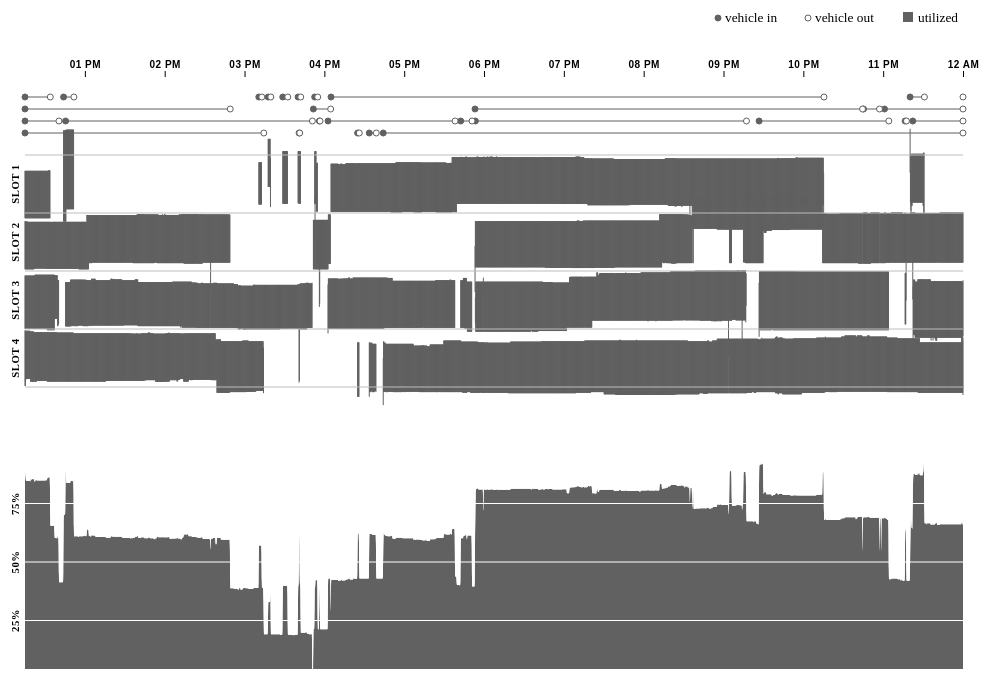
D3 v5 page, settled after 480 driven frames (8 s of simulated time); the page loaded 14 data file(s).


// ── script.js

let obj = {};
obj.loc = 'muse';
obj.day = 'day-10';
obj.missing = [];

d3.select('#btn-14').classed('hidden',true);

const boundaries = [
    {
        key: 'muse',
        values: [500, 745, 980, 1180, 1340]
    },
    {
        key: 'idc',
        values: [185, 530, 930, 1255, 1575]
    },
    {
        key: 'fac',
        values: [240, 620, 980, 1310, 1570]
    }
];

const msInt = 15000;
const sExpired = 7200;
const scaleTime = d3.scaleTime();
const scaleSpace = {};
scaleSpace.slot0 = d3.scaleLinear();
scaleSpace.slot1 = d3.scaleLinear();
scaleSpace.slot2 = d3.scaleLinear();
scaleSpace.slot3 = d3.scaleLinear();
const scaleDur = d3.scaleSequential(d3.interpolateGreys);
// const scaleVac = d3.scaleSequential(d3.interpolateRdPu);
const hotMax = 30 * 60;
const coolMax = '#1565C0';
const scaleVac = d3.scaleLinear().domain([0,hotMax]).range(['#F44336',coolMax]).interpolate(d3.interpolateHcl);
const scaleTimeSupp = d3.scaleTime();
const scaleUtil = d3.scaleLinear().range(0,1);

const data = [];

resize();

Promise.all([
    d3.csv('./data/mus_100717.csv',parse),
    d3.csv('./data/mus_110717.csv',parse),
    d3.csv('./data/mus_120717.csv',parse),
    d3.csv('./data/mus_130717.csv',parse),
    d3.csv('./data/idc_100717.csv',parse),
    d3.csv('./data/idc_110717.csv',parse),
    d3.csv('./data/idc_120717.csv',parse),
    d3.csv('./data/idc_130717.csv',parse),
    d3.csv('./data/idc_140717.csv',parse),
    d3.csv('./data/fac_100717.csv',parse),
    d3.csv('./data/fac_110717.csv',parse),
    d3.csv('./data/fac_120717.csv',parse),
    d3.csv('./data/fac_130717.csv',parse),
    d3.csv('./data/fac_140717.csv',parse)
]).then(([muse10,muse11,muse12,muse13,idc10,idc11,idc12,idc13,idc14,fac10,fac11,fac12,fac13,fac14]) => {

    data.push({
        key: 'muse',
        values: [
            {
                key: 'day-10',
                vacancyDur: [],
                values: muse10
            },
            {
                key: 'day-11',
                vacancyDur: [],
                values: muse11
            },
            {
                key: 'day-12',
                vacancyDur: [],
                values: muse12
            },
            {
                key: 'day-13',
                vacancyDur: [],
                values: muse13
            }
        ]
    });

    data.push({
        key: 'idc',
        values: [
            {
                key: 'day-10',
                vacancyDur: [],
                values: idc10
            },
            {
                key: 'day-11',
                vacancyDur: [],
                values: idc11
            },
            {
                key: 'day-12',
                vacancyDur: [],
                values: idc12
            },
            {
                key: 'day-13',
                vacancyDur: [],
                values: idc13
            },
            {
                key: 'day-14',
                vacancyDur: [],
                values: idc14
            }
        ]
    });

    data.push({
        key: 'fac',
        vacancyDur: [],
        values: [
            {
                key: 'day-10',
                vacancyDur: [],
                values: fac10
            },
            {
                key: 'day-11',
                vacancyDur: [],
                values: fac11
            },
            {
                key: 'day-12',
                vacancyDur: [],
                values: fac12
            },
            {
                key: 'day-13',
                vacancyDur: [],
                values: fac13
            },
            {
                key: 'day-14',
                vacancyDur: [],
                values: fac14
            }
        ]
    }); 
    
    // in data, "vacant" and "unused" are the same, eliminate variable or recalculate one
    data.forEach(function(l){
        const slotCoord = boundaries.find(d => d.key == l.key).values;
        const coordDist = slotCoord[4]-slotCoord[0];
        l.values.forEach(function(d){
            d.values.forEach(function(t,n){
                // for each slot...

                // identify missing timeframes
                if(n != 0){
                    const secPrev = d.values[n-1].frametime.getSeconds();
                    const minPrev = d.values[n-1].frametime.getMinutes();
                    const sec = t.frametime.getSeconds();
                    const min = t.frametime.getMinutes();
                    const msDiff = t.frametime - d.values[n-1].frametime;
                    if(msDiff > msInt){
                        const missing = (msDiff-msInt)/msInt;
                        obj.missing.push({
                            loc: l.key,
                            day: d.key,
                            num: missing,
                            prev: d.values[n-1],
                            next: t
                        })
                    }
                }


                let violDistTotal = 0;
                let i=0;
                while(i < 4){
                    // violated space (as part of util)
                    if(i != 0 && t[`util_s${i}`] > 0 && t[`coord_start_s${i}`] < slotCoord[i]){
                        // violated space before
                        const violDist = slotCoord[i] - t[`coord_start_s${i}`];
                        violDistTotal += violDist;
                    }
                    if(i != 3 && t[`util_s${i}`] > 0 && t[`coord_end_s${i}`] > slotCoord[i+1]){
                        // violated space after
                        const violDist = t[`coord_end_s${i}`] - slotCoord[i+1];
                        violDistTotal += violDist;
                    }

                    // vacancy / unused time
                    if(t[`dur_s${i}`] > 0 || t[`in_s${i}`] == 1 || t[`out_s${i}`] == 1){
                        t[`dur_unused_s${i}`] = 0;
                        t[`dur_vacant_s${i}`] = 0;
                        if(n == 0){
                            t[`dur_vacant_final_s${i}`] = 0;
                        }else{
                            const finalVacSec = d.values[n-1][`dur_vacant_s${i}`];
                            t[`dur_vacant_final_s${i}`] = finalVacSec;
                            if(finalVacSec != 0){
                                d.vacancyDur.push(finalVacSec);

                                // attribute final vacancy to previous time periods NEEDS TO BE RESOLVED
                                let m = n-1;
                                while(m >= 0 || (d.values[m][`dur_s${i}`] > 0 || d.values[m][`in_s${i}`] == 1 || d.values[m][`out_s${i}`] == 1) == false){
                                    d.values[m][`dur_vacant_final_s${i}`] = finalVacSec;
                                    m--;
                                    if(m == -1){
                                        break;
                                    }
                                }

                            }
                        }
                    }else{
                        if(n == 0){
                            t[`dur_unused_s${i}`] = 0;
                            t[`dur_vacant_s${i}`] = 0;
                        }else{
                            t[`dur_unused_s${i}`] = d.values[n-1][`dur_unused_s${i}`] + 15;
                            t[`dur_vacant_s${i}`] = (t[`util_s${i}`] > 0) ? 0 : d.values[n-1][`dur_vacant_s${i}`] + 15;
                        }
                    }
                    i++;
                }
                const violPerc = violDistTotal/coordDist;
                t.util_minus_viol = t.util_total - violPerc;
                t.util_viol = violPerc;

                // if(l.key == 'muse' && d.key == 'day-10' && (t.frame < 50 || (t.frame > 1420 && t.frame <1500))){
                //     console.log(t.frame, t.util_total,t.util_viol);
                // }
            })
        })
    })

    console.log(data[0].values[0]);
    console.log(obj.missing);

    obj.data = data;

    enterExitUpdate(data[0].values[0]);
    generateStackedArea(data[0].values[0],'wp');
    generateStackedArea(data[0].values[0],'as-exp');
    generateStackedArea(data[0].values[0],'as-viol');
    generateStackedArea(data[0].values[0],'ws');


    // btn functionality
    d3.selectAll('.btn-loc')
        .on('click',function(){
            const thisId = d3.select(this).attr('id');
            if(d3.select(this).classed('btn-active') == false){
                d3.selectAll('.btn-loc').classed('btn-active',false);
                d3.select(this).classed('btn-active',true);
                obj.loc = thisId.substr(4, thisId.length-1);
                const index = data.map(d => d.key).indexOf(obj.loc);
                const day = data[index].values.map(d => d.key).indexOf(obj.day);
                enterExitUpdate(data[index].values[day]);
                generateStackedArea(data[index].values[day],'wp');
                generateStackedArea(data[index].values[day],'as-exp');
                generateStackedArea(data[index].values[day],'as-viol');
                generateStackedArea(data[index].values[day],'ws');

                d3.select('#btn-14').classed('hidden',(obj.loc == 'muse') ? true : false);
            }
        });

    d3.selectAll('.btn-day')
        .on('click',function(){
            const thisId = d3.select(this).attr('id');
            if(d3.select(this).classed('btn-active') == false){
                d3.selectAll('.btn-day').classed('btn-active',false);
                d3.select(this).classed('btn-active',true);
                obj.day = `day-${thisId.substr(thisId.length-2,thisId.length)}`;
                const index = data.map(d => d.key).indexOf(obj.loc);
                const day = data[index].values.map(d => d.key).indexOf(obj.day);
                enterExitUpdate(data[index].values[day]);
                generateStackedArea(data[index].values[day],'wp');
                generateStackedArea(data[index].values[day],'as-exp');
                generateStackedArea(data[index].values[day],'as-viol');
                generateStackedArea(data[index].values[day],'ws');
            }
        })

    d3.select('#btn-main')
        .on('click',mainView);
    d3.select('#btn-ws')
        .on('click',wastedSpace);
    d3.select('#btn-as')
        .on('click',abusedSystem);
    d3.select('#btn-hot')
        .on('click',spotHotness);

    d3.selectAll('.btn-abuse')
        .on('click',function(){
            if(d3.select(this).classed('btn-abuse-active') == false){
                d3.selectAll('.btn-abuse').classed('btn-abuse-active',false);
                d3.select(this).classed('btn-abuse-active',true);

                changeAbuse(d3.select(this).attr('id'));
                updateLegend('as');
            }
        })
        
    
})

function parse(row){
    const date = `20${row.frametime_original.substr(5,2)}-0${row.frametime_original.substr(0,1)}-${row.frametime_original.substr(2,2)}`;
    const hr = (row.frametime.charAt(1) == ':') ? row.frametime.substr(0,1) : row.frametime.substr(0,2);
    const min = (row.frametime.charAt(1) == ':') ? row.frametime.substr(2,2) : row.frametime.substr(3,2);
    const sec = (row.frametime.charAt(1) == ':') ? row.frametime.substr(5,2) : row.frametime.substr(6,2);
    const time = `T${hr}:${min}:${sec}Z`;
    const timeBusiness = (+hr > 7 && +hr < 18) ? 1 : 0;

    const utilS0 = +(row.measured_utilization_lot_0.substr(0,row.measured_utilization_lot_0.indexOf('%'))) * 0.01;
    const utilS1 = +(row.measured_utilization_lot_1.substr(0,row.measured_utilization_lot_1.indexOf('%'))) * 0.01;
    const utilS2 = +(row.measured_utilization_lot_2.substr(0,row.measured_utilization_lot_2.indexOf('%'))) * 0.01;
    const utilS3 = +(row.measured_utilization_lot_3.substr(0,row.measured_utilization_lot_3.indexOf('%'))) * 0.01;
    const utilTotal = +(row.avg_measured_utilization_of_total.substr(0,row.avg_measured_utilization_of_total.length-1)) * 0.01;
    const unusedTotal = +(row.avg_measured_unused_of_total.substr(0,row.avg_measured_unused_of_total.length-1)) * 0.01;

    const durS0 = +row.accum_time_used_slot_0_per_vehicle;
    const durS1 = +row.accum_time_used_slot_1_per_vehicle;
    const durS2 = +row.accum_time_used_slot_2_per_vehicle;
    const durS3 = +row.accum_time_used_slot_3_per_vehicle;

    const expiredS0 = (durS0 >= sExpired) ? 1 : 0;
    const expiredS1 = (durS1 >= sExpired) ? 1 : 0;
    const expiredS2 = (durS2 >= sExpired) ? 1 : 0;
    const expiredS3 = (durS3 >= sExpired) ? 1 : 0;

    let metered_total = 0;
    let expired_total = 0;
    let expired_nb_total = 0;
    let unmetered_total = 0;
    let unused_inspot_total = 0;
    let vacancy_total = 0;

    if(timeBusiness == 1){
        if(expiredS0 == 1){ expired_total += utilS0; }else{ metered_total += utilS0; }
        if(expiredS1 == 1){ expired_total += utilS1; }else{ metered_total += utilS1; }
        if(expiredS2 == 1){ expired_total += utilS2; }else{ metered_total += utilS2; }
        if(expiredS3 == 1){ expired_total += utilS3; }else{ metered_total += utilS3; }
    }else if(timeBusiness == 0){
        if(expiredS0 == 1){ expired_nb_total += utilS0; }else{ unmetered_total += utilS0; }
        if(expiredS1 == 1){ expired_nb_total += utilS1; }else{ unmetered_total += utilS1; }
        if(expiredS2 == 1){ expired_nb_total += utilS2; }else{ unmetered_total += utilS2; }
        if(expiredS3 == 1){ expired_nb_total += utilS3; }else{ unmetered_total += utilS3; }
        // unmetered_total = (utilS0 + utilS1 + utilS2 + utilS3);
    }

    if(utilS0 > 0){ unused_inspot_total += (1-utilS0); }else{ vacancy_total += (1-utilS0); }
    if(utilS1 > 0){ unused_inspot_total += (1-utilS1); }else{ vacancy_total += (1-utilS1); }
    if(utilS2 > 0){ unused_inspot_total += (1-utilS2); }else{ vacancy_total += (1-utilS2); }
    if(utilS3 > 0){ unused_inspot_total += (1-utilS3); }else{ vacancy_total += (1-utilS3); }

    metered_total = metered_total/4;
    expired_total = expired_total/4;
    expired_nb_total = expired_nb_total/4;
    unmetered_total = unmetered_total/4;
    unused_inspot_total = unused_inspot_total/4;
    vacancy_total = vacancy_total/4;

    return {
        frame: row.frame_no,
        frametime: new Date('2017', '06', row.frametime_original.substr(2,2), hr, min, sec),
        frametime_strd: (hr != '0') ? new Date('2017', '06', '10', hr, min, sec) : new Date('2017', '06', '11', hr, min, sec),
        business_hrs: timeBusiness,
        in_s0: +row.in_slot_0,
        in_s1: +row.in_slot_1,
        in_s2: +row.in_slot_2,
        in_s3: +row.in_slot_3,
        out_s0: +row.out_slot_0,
        out_s1: +row.out_slot_1,
        out_s2: +row.out_slot_2,
        out_s3: +row.out_slot_3,
        util_s0: utilS0,
        util_s1: utilS1,
        util_s2: utilS2,
        util_s3: utilS3,
        util_total: utilTotal,
        unused_total: unusedTotal,
        metered_total: metered_total,
        expired_total: expired_total,
        expired_nb_total: expired_nb_total,
        unmetered_total: unmetered_total,
        unused_inspot_total: unused_inspot_total,
        vacancy_total: vacancy_total,
        spot_util: +row.agg_net_space_util,
        spot_unused: +row.agg_unused_space,
        coord_start_s0: +row.coordinate_start_slot_0,
        coord_end_s0: +row.coordinate_end_slot_0,
        coord_start_s1: +row.coordinate_start_slot_1,
        coord_end_s1: +row.coordinate_end_slot_1,
        coord_start_s2: +row.coordinate_start_slot_2,
        coord_end_s2: +row.coordinate_end_slot_2,
        coord_start_s3: +row.coordinate_start_slot_3,
        coord_end_s3: +row.coordinate_end_slot_3,
        dur_s0: durS0,
        dur_s1: durS1,
        dur_s2: durS2,
        dur_s3: durS3,
        dur_final_s0: +row.final_time_used_slot_0_per_vehicle,
        dur_final_s1: +row.final_time_used_slot_1_per_vehicle,
        dur_final_s2: +row.final_time_used_slot_2_per_vehicle,
        dur_final_s3: +row.final_time_used_slot_3_per_vehicle,
        expired_s0: expiredS0,
        expired_s1: expiredS1,
        expired_s2: expiredS2,
        expired_s3: expiredS3
    }
}

function resize(){
    const w = d3.select('#parking-col').node().clientWidth;
    obj.h = Math.floor((2*w)/3);

    d3.select('#parking')
        .attr('width',w-30)
        .attr('height',obj.h);

    scaleTime.range([20,w-20-30]);

    d3.select('#legend')
        .attr('transform',`translate(${w-30},5)`);

}

function enterExitUpdate(data){
    const slotCoord = boundaries.find(d => d.key == obj.loc).values;
    const axisSpace = 60;
    const paddingBottom = 30;
    const slotDot = 12;
    const slotH = Math.floor((obj.h-axisSpace-paddingBottom)/(slotCoord.length*2));
    scaleSpace.slot0.domain([slotCoord[0],slotCoord[1]]).range([axisSpace+slotH,axisSpace+(slotH*2)]);
    scaleSpace.slot1.domain([slotCoord[1],slotCoord[2]]).range([axisSpace+(slotH*2),axisSpace+(slotH*3)]);
    scaleSpace.slot2.domain([slotCoord[2],slotCoord[3]]).range([axisSpace+(slotH*3),axisSpace+(slotH*4)]);
    scaleSpace.slot3.domain([slotCoord[3],slotCoord[4]]).range([axisSpace+(slotH*4),axisSpace+(slotH*5)]);
    scaleUtil.range([obj.h-paddingBottom,axisSpace+(slotH*6)]);

    const durMax = Math.max(d3.max(data.values, d => d.dur_s0),d3.max(data.values, d => +d.dur_s1),d3.max(data.values, d => +d.dur_s2),d3.max(data.values, d => +d.dur_s3));
    const vacMax = Math.max(d3.max(data.values, d => d.dur_vacant_s0),d3.max(data.values, d => +d.dur_vacant_s1),d3.max(data.values, d => +d.dur_vacant_s2),d3.max(data.values, d => +d.dur_vacant_s3));
    const timeMin = d3.min(data.values, d => d.frametime_strd.getTime());
    const timeMax = d3.max(data.values, d => d.frametime_strd.getTime());

    scaleDur.domain([0,durMax*2]);
    // scaleVac.domain([7200,-3600]);
    // scaleVac.domain([0,d3.max(data.vacancyDur)])
    obj.timeMin = new Date(timeMin);
    obj.timeMax = new Date(timeMax);
    scaleTime.domain([obj.timeMin,obj.timeMax]);

    const axisTime = d3.axisTop()
        .scale(scaleTime)
        .tickFormat(d3.timeFormat('%I %p'));

    // join data
    // originally written for multiple days, but currently runs for one day
    const days = d3.select('#parking').selectAll('.g-day')
        .data([data]);

    // update existing g-elements
    days.each(function(e,index){
        const day = d3.select(this);

        day.selectAll('.line-boundary')
            .data(slotCoord)
            .attr('x1', scaleTime(timeMin))
            .attr('x2', scaleTime(timeMax))
            .attr('y1', (d,i) => {
                const scaleY = (i == 0) ? scaleSpace.slot0 : (i == 1) ? scaleSpace.slot1 : (i == 2) ? scaleSpace.slot2 : scaleSpace.slot3;
                return scaleY(d);
            })
            .attr('y2', (d,i) => {
                const scaleY = (i == 0) ? scaleSpace.slot0 : (i == 1) ? scaleSpace.slot1 : (i == 2) ? scaleSpace.slot2 : scaleSpace.slot3;
                return scaleY(d);
            });

        day.select('.g-axis')
            .call(axisTime);

        let i = 0;
        while(i < 4){
            // join data
            const dotsIn = d3.select(`.g-dots-in-s${i}`).selectAll('circle')
                .data(e.values.filter(d => d[`in_s${i}`] == 1));

            const dotsOut = d3.select(`.g-dots-out-s${i}`).selectAll('circle')
                .data(e.values.filter(d => d[`out_s${i}`] == 1));

            const dotsLink = d3.select(`.g-dots-link-s${i}`).selectAll('line')
                .data(e.values.filter(d => d[`in_s${i}`] == 1));

            // add new dots, update, and remove
            dotsIn.enter()
                .append('circle')
                .attr('class',`dot-in dot-in-s${i}`)
                .merge(dotsIn)
                .attr('cx', d => scaleTime(d.frametime_strd))
                .attr('cy', (i*slotDot))
                .attr('r', 3);

            dotsOut.enter()
                .append('circle')
                .attr('class',`dot-out dot-out-s${i}`)
                .merge(dotsOut)
                .attr('cx', d => scaleTime(d.frametime_strd))
                .attr('cy', (i*slotDot))
                .attr('r', 3);

            const out = e.values.filter(d => d[`out_s${i}`] == 1);
            dotsLink.enter()
                .append('line')
                .attr('class',`dot-link dot-link-${i}`)
                .merge(dotsLink)
                .attr('x1', (d,ii) => (d.frametime_strd - out[ii].frametime_strd < 0) ? Math.min(scaleTime(d.frametime_strd)+3,scaleTime(out[ii].frametime_strd)-3) : Math.min(scaleTime(d.frametime_strd)+3,scaleTime(out[ii+1].frametime_strd)-3))
                .attr('x2', function(d,ii){
                    return (d.frametime_strd - out[ii].frametime_strd < 0) ? scaleTime(out[ii].frametime_strd)-3 : scaleTime(out[ii+1].frametime_strd)-3;
                })
                .attr('y1', i*slotDot)
                .attr('y2', i*slotDot);

                // remove old elements
                dotsIn.exit().remove();
                dotsOut.exit().remove();
                dotsLink.exit().remove();

            i++;
        }

        i = 0;
        while(i < 4){
            const slot = day.select(`#g-slot${i}-unused`);
            const scaleY = (i == 0) ? scaleSpace.slot0 : (i == 1) ? scaleSpace.slot1 : (i == 2) ? scaleSpace.slot2 : scaleSpace.slot3;

            // join data
            const lineUnused = slot.select('.g-unused').selectAll('line')
                .data(e.values.filter(d => d[`util_s${i}`] > 0));

            const lineVacant = slot.select('.g-vacant').selectAll('line')
                .data(e.values.filter(d => d[`dur_vacant_s${i}`] > 0));

            // add new lines and update
            lineUnused.enter()
                .append('line')
                .attr('class','line-unused hidden')
                .merge(lineUnused)
                .attr('x1', d => scaleTime(d.frametime_strd))
                .attr('x2', d => scaleTime(d.frametime_strd))
                .attr('y1',scaleY(slotCoord[i]))
                .attr('y2',scaleY(slotCoord[i+1]));

            lineVacant.enter()
                .append('line')
                .attr('class','line-vacant hidden')
                .merge(lineVacant)
                .attr('x1', d => scaleTime(d.frametime_strd))
                .attr('x2', d => scaleTime(d.frametime_strd))
                .attr('y1',scaleY(slotCoord[i]))
                .attr('y2',scaleY(slotCoord[i+1]));

            // remove old lines
            lineUnused.exit().remove();
            lineVacant.exit().remove();

            i++;
        }

        i = 0;
        while(i < 4){
            const slot = day.select(`#g-slot${i}-viol`);
            const scaleY = (i == 0) ? scaleSpace.slot0 : (i == 1) ? scaleSpace.slot1 : (i == 2) ? scaleSpace.slot2 : scaleSpace.slot3;

            const lineBefore = slot.select('.g-violated-before').selectAll('line')
                .data(e.values.filter(d => d[`util_s${i}`] > 0 && d[`coord_start_s${i}`] < slotCoord[i]));

            lineBefore.enter()
                .append('line')
                .attr('class',`line-violated hidden`)
                .classed('violated-outside',(i == 0) ? true : false)
                .merge(lineBefore)
                .attr('x1', d => scaleTime(d.frametime_strd))
                .attr('x2', d => scaleTime(d.frametime_strd))
                .attr('y1', d => scaleY(d[`coord_start_s${i}`]))
                .attr('y2', scaleY(slotCoord[i]));

            const lineAfter = slot.select('.g-violated-after').selectAll('line')
                .data(e.values.filter(d => d[`util_s${i}`] > 0 && d[`coord_end_s${i}`] > slotCoord[i+1]));

            lineAfter.enter()
                .append('line')
                .attr('class',`line-violated hidden`)
                .classed('violated-outside',(i+1 == 4) ? true : false)
                .merge(lineAfter)
                .attr('x1', d => scaleTime(d.frametime_strd))
                .attr('x2', d => scaleTime(d.frametime_strd))
                .attr('y1', scaleY(slotCoord[i+1]))
                .attr('y2', d => scaleY(d[`coord_end_s${i}`]));

            lineBefore.exit().remove();
            lineAfter.exit().remove();

            i++;
        }

        i = 0;
        while(i < 4){
            const slot = day.select(`#g-slot${i}-util`);
            const scaleY = (i == 0) ? scaleSpace.slot0 : (i == 1) ? scaleSpace.slot1 : (i == 2) ? scaleSpace.slot2 : scaleSpace.slot3;

            const lineUtil = slot.select('.g-util').selectAll('line')
                .data(e.values.filter(d => d[`util_s${i}`] > 0));

            lineUtil.enter()
                .append('line')
                .attr('id',d => `line-s${i}-f${d.frame}`)
                .merge(lineUtil)
                .attr('class',`line-util line-slot${i}`)
                .attr('id',d => `line-s${i}-f${d.frame}`)
                .attr('class',`line-util line-slot${i}`)
                .attr('x1', d => scaleTime(d.frametime_strd))
                .attr('x2', d => scaleTime(d.frametime_strd))
                .attr('y1', d => scaleY(d[`coord_start_s${i}`]))
                .attr('y2', d => scaleY(d[`coord_end_s${i}`]));

            lineUtil.exit().remove();

            i++;
        }

        // day.selectAll('.line-business')
        //     .attr('x1',d => scaleTime(d))
        //     .attr('y1',scaleSpace.slot0(slotCoord[0]))
        //     .attr('x2',d => scaleTime(d))
        //     .attr('y2',scaleSpace.slot3(slotCoord[4]));
    })

    // append new g-elements
    days.enter().append('g')
        .attr('class','g-day')
        .attr('id',(d,i) => `g-day-${i}`)
        .attr('transform',(d,i) => `translate(0,40)`)
        .each(function(e,index){
            const day = d3.select(this);

            day.append('g')
                .attr('class','g-axis')
                .call(axisTime)
                .attr('transform',`translate(0,${40})`);

            const dots = day.append('g')
                .attr('class','g-dots')
                .attr('transform',`translate(0,${60})`);

            const dotsIn = dots.append('g')
                .attr('class','g-dots-in');

            const dotsOut = dots.append('g')
                .attr('class','g-dots-out');

            const dotsLink = dots.append('g')
                .attr('class','g-dots-link')

            let i = 0;
            while(i < 4){
                dotsIn.append('g').attr('class',`g-dots-in-s${i}`).selectAll(`.dot-in-s${i}`)
                    .data(e.values.filter(d => d[`in_s${i}`] == 1))
                    .enter()
                    .append('circle')
                    .attr('class',`dot-in dot-in-s${i}`)
                    .attr('cx', d => scaleTime(d.frametime_strd))
                    .attr('cy', i*slotDot)
                    .attr('r', 3);

                dotsOut.append('g').attr('class',`g-dots-out-s${i}`).selectAll(`.dot-out-s${i}`)
                    .data(e.values.filter(d => d[`out_s${i}`] == 1))
                    .enter()
                    .append('circle')
                    .attr('class',`dot-out dot-out-s${i}`)
                    .attr('cx', d => scaleTime(d.frametime_strd))
                    .attr('cy', i*slotDot)
                    .attr('r', 3);

                dotsLink.append('g').attr('class',`g-dots-link-s${i}`).selectAll(`.dot-link-s${i}`)
                    .data(e.values.filter(d => d[`in_s${i}`] == 1))
                    .enter()
                    .append('line')
                    .attr('class',`dot-link dot-link-${i}`)
                    .attr('x1', function(d,ii){
                        const out = dotsOut.selectAll(`.dot-out-s${i}`).filter((e,iii) => ii == iii).data();
                        return Math.min(scaleTime(d.frametime_strd)+3,scaleTime(out[0].frametime_strd)-3);
                    })
                    .attr('x2', function(d,ii){
                        const out = dotsOut.selectAll(`.dot-out-s${i}`).filter((e,iii) => ii == iii).data();
                        return scaleTime(out[0].frametime_strd)-3;
                    })
                    .attr('y1', i*slotDot)
                    .attr('y2', i*slotDot);

                    i++;
            }

            i = 0;
            while(i < 4){
                const slot = day.append('g')
                    .attr('class','g-slot')
                    .attr('id',`g-slot${i}-unused`);
        
                const scaleY = (i == 0) ? scaleSpace.slot0 : (i == 1) ? scaleSpace.slot1 : (i == 2) ? scaleSpace.slot2 : scaleSpace.slot3;
        
                slot.append('g')
                    .attr('class','g-unused')
                    .selectAll('line')
                    .data(e.values.filter(d => d[`util_s${i}`] > 0))
                    .enter()
                    .append('line')
                    .attr('class','line-unused hidden')
                    .attr('x1', d => scaleTime(d.frametime_strd))
                    .attr('x2', d => scaleTime(d.frametime_strd))
                    .attr('y1',scaleY(slotCoord[i]))
                    .attr('y2',scaleY(slotCoord[i+1]));

                slot.append('g')
                    .attr('class','g-vacant')
                    .selectAll('line')
                    .data(e.values.filter(d => d[`dur_vacant_s${i}`] > 0))
                    .enter()
                    .append('line')
                    .attr('class','line-vacant hidden')
                    .attr('x1', d => scaleTime(d.frametime_strd))
                    .attr('x2', d => scaleTime(d.frametime_strd))
                    .attr('y1',scaleY(slotCoord[i]))
                    .attr('y2',scaleY(slotCoord[i+1]));
        
                i++;
            }

            i = 0;
            while(i < 4){
                const slot = day.append('g')
                    .attr('class','g-slot')
                    .attr('id',`g-slot${i}-util`);
    
                const scaleY = (i == 0) ? scaleSpace.slot0 : (i == 1) ? scaleSpace.slot1 : (i == 2) ? scaleSpace.slot2 : scaleSpace.slot3;

                slot.append('g')
                    .attr('class','g-util')
                    .selectAll('line')
                    .data(e.values.filter(d => d[`util_s${i}`] > 0))
                    .enter()
                    .append('line')
                    .attr('id',d => `line-s${i}-f${d.frame}`)
                    .attr('class',`line-util line-slot${i}`)
                    .attr('x1', d => scaleTime(d.frametime_strd))
                    .attr('x2', d => scaleTime(d.frametime_strd))
                    .attr('y1', d => scaleY(d[`coord_start_s${i}`]))
                    .attr('y2', d => scaleY(d[`coord_end_s${i}`]));

                i++;
            }

            i = 0;
            while(i < 4){
                const slot = day.append('g')
                    .attr('class','g-violated')
                    .attr('id',`g-slot${i}-viol`);
        
                const scaleY = (i == 0) ? scaleSpace.slot0 : (i == 1) ? scaleSpace.slot1 : (i == 2) ? scaleSpace.slot2 : scaleSpace.slot3;
        
                slot.append('g')
                    .attr('class','g-violated-before')
                    .selectAll('line')
                    .data(e.values.filter(d => d[`util_s${i}`] > 0 && d[`coord_start_s${i}`] < slotCoord[i]))
                    .enter()
                    .append('line')
                    .attr('class',`line-violated hidden`)
                    .classed('violated-outside',(i == 0) ? true : false)
                    .attr('x1', d => scaleTime(d.frametime_strd))
                    .attr('x2', d => scaleTime(d.frametime_strd))
                    .attr('y1', d => scaleY(d[`coord_start_s${i}`]))
                    .attr('y2', scaleY(slotCoord[i]));
        
                slot.append('g')
                    .attr('class','g-violated-after')
                    .selectAll('line')
                    .data(e.values.filter(d => d[`util_s${i}`] > 0 && d[`coord_end_s${i}`] > slotCoord[i+1]))
                    .enter()
                    .append('line')
                    .attr('class',`line-violated hidden`)
                    .classed('violated-outside',(i+1 == 4) ? true : false)
                    .attr('x1', d => scaleTime(d.frametime_strd))
                    .attr('x2', d => scaleTime(d.frametime_strd))
                    .attr('y1', scaleY(slotCoord[i+1]))
                    .attr('y2', d => scaleY(d[`coord_end_s${i}`]));

                i++;
            }

            // const busDayStart = new Date(2017,6,e.values[0].frametime_strd.getDate(),8);
            // const busDayEnd = new Date(2017,6,e.values[0].frametime_strd.getDate(),18);

            // day.append('g')
            //     .attr('class','g-business hidden')
            //     .selectAll('.line-business')
            //     .data([busDayStart,busDayEnd])
            //     .enter()
            //     .append('line')
            //     .attr('class','line-business')
            //     .attr('x1',d => scaleTime(d))
            //     .attr('y1',scaleSpace.slot0(slotCoord[0]))
            //     .attr('x2',d => scaleTime(d))
            //     .attr('y2',scaleSpace.slot3(slotCoord[4]));

            day.append('g')
                .attr('id','g-slot-boundaries')
                .selectAll('line')
                .data(slotCoord)
                .enter()
                .append('line')
                .attr('class','line-boundary')
                .attr('x1', scaleTime(timeMin))
                .attr('x2', scaleTime(timeMax))
                .attr('y1', (d,i) => {
                    const scaleY = (i == 0) ? scaleSpace.slot0 : (i == 1) ? scaleSpace.slot1 : (i == 2) ? scaleSpace.slot2 : scaleSpace.slot3;
                    return scaleY(d);
                })
                .attr('y2', (d,i) => {
                    const scaleY = (i == 0) ? scaleSpace.slot0 : (i == 1) ? scaleSpace.slot1 : (i == 2) ? scaleSpace.slot2 : scaleSpace.slot3;
                    return scaleY(d);
                });

            day.select('#g-slot-boundaries')
                .selectAll('.slot-label')
                .data([1,2,3,4])
                .enter()
                .append('text')
                .attr('class','slot-label')
                .attr('dy','0.35em')
                .attr('transform',(d,i) => {
                    const scaleY = (i == 0) ? scaleSpace.slot0 : (i == 1) ? scaleSpace.slot1 : (i == 2) ? scaleSpace.slot2 : scaleSpace.slot3;
                    const y = scaleY(slotCoord[d-1]+((slotCoord[d]-slotCoord[d-1])/2));
                    return `translate(10,${y}) rotate(-90)`;
                })
                .text(d => `slot ${d}`);

        })

    // remove old g-elements
    days.exit().remove();

    mainView();
}

function generateStackedArea(data,story){
    const keys = (story == 'wp') ? ['util_total','unused_total'] : (story == 'as-exp') ? ['metered_total','expired_total','unmetered_total','expired_nb_total'] : (story == 'as-viol') ? ['util_minus_viol','util_viol'] : ['util_total','unused_total'];
    const stack = d3.stack()
        .keys(keys);

    const area = d3.area()
        // .curve(d3.curveCatmullRom)
        .curve(d3.curveBasis)
        .x(d => scaleTime(d.data.frametime_strd))
        .y0(d => scaleUtil(d[0]))
        .y1(d => scaleUtil(d[1]));
    
    if(story == 'wp'){
        const colorArea = d3.scaleOrdinal()
            .domain(keys)
            .range(['#616161',/*'#FAFAFA'*/'white']);

        const util = d3.selectAll('.g-day').selectAll('.g-wp')
            .data([data]);

        util.enter().append('g')
            .attr('class','g-wp')
            .merge(util)
            .each(function(d){
                const stacks = d3.select(this).selectAll('.area')
                    .data(stack(d.values));

                stacks.enter()
                    .append('path')
                    .attr('class','area')
                    .merge(stacks)
                    .attr('d',area)
                    .style('fill', e => colorArea(e.key));

                stacks.exit().remove();

                const lines = d3.select(this).selectAll('.quarter-line');
                if(lines.size() == 0){
                    lines.data([0.25,0.5,0.75])
                        .enter()
                        .append('line')
                        .attr('class','quarter-line')
                        .attr('x1',scaleTime(obj.timeMin))
                        .attr('x2',scaleTime(obj.timeMax))
                        .attr('y1',e => scaleUtil(e))
                        .attr('y2',e => scaleUtil(e));

                    d3.select(this).selectAll('.quarter-label')
                        .data([0.25,0.5,0.75])
                        .enter()
                        .append('text')
                        .attr('class','quarter-label')
                        .attr('dy','0.35em')
                        .attr('transform',e => `translate(10,${scaleUtil(e)}) rotate(-90)`)
                        .text(e => `${e*100}%`);
                        
                }

                util.exit().remove();

            });

    }else if(story == 'as-exp'){
        let colorArea = d3.scaleOrdinal()
            .domain(keys)
            .range(['#616161','#FF5722','rgba(97,97,97,0.25)','rgba(97,97,97,0.25)'])

        const system = d3.selectAll('.g-day').selectAll('.g-as-exp')
            .data([data]);

        system.enter().append('g')
            .attr('class','g-as g-as-exp')
            .merge(system)
            .each(function(d){
                const stacks = d3.select(this).selectAll('.area')
                    .data(stack(d.values));

                stacks.enter()
                    .append('path')
                    .attr('class','area')
                    .merge(stacks)
                    .attr('d',area)
                    .style('fill', e => colorArea(e.key));

                stacks.exit().remove();

                const lines = d3.select(this).selectAll('.quarter-line');
                if(lines.size() == 0){
                    lines.data([0.25,0.5,0.75])
                        .enter()
                        .append('line')
                        .attr('class','quarter-line')
                        .attr('x1',scaleTime(obj.timeMin))
                        .attr('x2',scaleTime(obj.timeMax))
                        .attr('y1',e => scaleUtil(e))
                        .attr('y2',e => scaleUtil(e));

                    d3.select(this).selectAll('.quarter-label')
                        .data([0.25,0.5,0.75])
                        .enter()
                        .append('text')
                        .attr('class','quarter-label')
                        .attr('dy','0.35em')
                        .attr('transform',e => `translate(10,${scaleUtil(e)}) rotate(-90)`)
                        .text(e => `${e*100}%`);
                }
            });

        system.exit().remove();

    }else if(story == 'as-viol'){
        const colorArea = d3.scaleOrdinal()
            .domain(keys)
            .range(['#616161','#FF5722']);

        const violated = d3.selectAll('.g-day').selectAll('.g-as-viol')
            .data([data]);

        violated.enter().append('g')
            .attr('class','g-as g-as-viol')
            .merge(violated)
            .each(function(d){
                const stacks = d3.select(this).selectAll('.area')
                    .data(stack(d.values));

                stacks.enter()
                    .append('path')
                    .attr('class','area')
                    .merge(stacks)
                    .attr('d',area)
                    .style('fill', e => colorArea(e.key));

                stacks.exit().remove();

                const lines = d3.select(this).selectAll('.quarter-line');
                if(lines.size() == 0){
                    lines.data([0.25,0.5,0.75])
                        .enter()
                        .append('line')
                        .attr('class','quarter-line')
                        .attr('x1',scaleTime(obj.timeMin))
                        .attr('x2',scaleTime(obj.timeMax))
                        .attr('y1',e => scaleUtil(e))
                        .attr('y2',e => scaleUtil(e));

                    d3.select(this).selectAll('.quarter-label')
                        .data([0.25,0.5,0.75])
                        .enter()
                        .append('text')
                        .attr('class','quarter-label')
                        .attr('dy','0.35em')
                        .attr('transform',e => `translate(10,${scaleUtil(e)}) rotate(-90)`)
                        .text(e => `${e*100}%`);
                }
            });

            violated.exit().remove();

        d3.selectAll('.g-as').classed('hidden',true);

    }else if(story == 'ws'){
        const colorArea = d3.scaleOrdinal()
            .domain(keys)
            .range([/*'#FAFAFA'*/'white','#00BCD4'])

        const ws = d3.selectAll('.g-day').selectAll('.g-ws')
            .data([data]);

        ws.enter().append('g')
            .attr('class','g-ws')
            .merge(ws)
            .each(function(d){
                const stacks = d3.select(this).selectAll('.area')
                    .data(stack(d.values));

                stacks.enter()
                    .append('path')
                    .attr('class','area')
                    .merge(stacks)
                    .attr('d',area)
                    .style('fill', d => colorArea(d.key));

                stacks.exit().remove();

                const lines = d3.select(this).selectAll('.quarter-line');
                if(lines.size() == 0){
                    lines.data([0.25,0.5,0.75])
                        .enter()
                        .append('line')
                        .attr('class','quarter-line')
                        .attr('x1',scaleTime(obj.timeMin))
                        .attr('x2',scaleTime(obj.timeMax))
                        .attr('y1',e => scaleUtil(e))
                        .attr('y2',e => scaleUtil(e));

                    d3.select(this).selectAll('.quarter-label')
                        .data([0.25,0.5,0.75])
                        .enter()
                        .append('text')
                        .attr('class','quarter-label')
                        .attr('dy','0.35em')
                        .attr('transform',e => `translate(10,${scaleUtil(e)}) rotate(-90)`)
                        .text(e => `${(1-e)*100}%`);
                }
            });

        ws.exit().remove();
            
        d3.selectAll('.g-ws').classed('hidden',true);
    }
}

function generateScatterplots(data){
// d3.select('#supp').selectAll('.g-day')
//     .append('g')
//     .attr('class','g-hot')
//     .each(function(d,i){
//         let i = 0;
//         while(i < 4){
//             d3.select(this).append('g')
//                 .attr('class','')
//         }
//         d3.select(this).selectAll('.vehicles')
//             .data(data.values[i].filter(e => e.))
//     })
}

function mainView(){
    d3.selectAll('.btn-story').classed('btn-active',false);
    d3.select('#btn-main').classed('btn-active',true);
    d3.selectAll('.btn-abuse').classed('hidden',true);

    updateLegend('wp');

    d3.selectAll('.line-boundary').classed('hidden',false);

    d3.select('#parking').selectAll('.line-unused').classed('hidden',true);
    d3.select('#parking').selectAll('.line-violated').classed('hidden',true);
    d3.select('#parking').selectAll('.expired').classed('expired',false);
    d3.select('#parking').selectAll('.non-business').classed('non-business',false);
    d3.select('#parking').selectAll('.line-vacant').classed('hidden',true);
    d3.select('#parking').selectAll('.line-util').style('stroke', null).style('stroke-width',null);

    d3.selectAll('.g-as').classed('hidden',true);
    d3.selectAll('.g-ws').classed('hidden',true);
    d3.selectAll('.g-business').classed('hidden',true);

    d3.selectAll('.g-wp').classed('hidden',false);
    d3.select('.g-dots-in').classed('hidden',false);
    d3.select('.g-dots-out').classed('hidden',false);
    d3.select('.g-dots-link').classed('hidden',false);
    d3.selectAll('.dot-in').classed('abused-in',false);
    d3.selectAll('.dot-out').classed('abused-out',false);

    uniformLineLength('off');
}

function wastedSpace(){
    d3.selectAll('.btn-story').classed('btn-active',false);
    d3.select('#btn-ws').classed('btn-active',true);
    d3.selectAll('.btn-abuse').classed('hidden',true);

    updateLegend('ws');

    d3.select('#parking').selectAll('.expired').classed('expired',false);
    d3.select('#parking').selectAll('.non-business').classed('non-business',false);
    d3.select('#parking').selectAll('.g-business').classed('hidden',true);

    d3.select('.g-dots-in').classed('hidden',true);
    d3.select('.g-dots-out').classed('hidden',true);
    d3.select('.g-dots-link').classed('hidden',true);

    d3.select('#parking').selectAll('.line-unused').classed('hidden',false);
    d3.select('#parking').selectAll('.line-violated').classed('hidden',true);

    d3.selectAll('.line-boundary').classed('hidden',false);

    d3.select('#parking').selectAll('.line-util').style('stroke', 'white').style('stroke-width','1.5px');
    d3.select('#parking').selectAll('.line-vacant').classed('hidden',false);

    d3.selectAll('.g-wp').classed('hidden',true);
    d3.selectAll('.g-as').classed('hidden',true);

    d3.selectAll('.g-ws').classed('hidden',false);

    uniformLineLength('off');
}

function abusedSystem(){
    d3.selectAll('.btn-story').classed('btn-active',false);
    d3.select('#btn-as').classed('btn-active',true);

    d3.selectAll('.btn-abuse').classed('hidden',false);

    d3.select('.g-dots-in').classed('hidden',false);
    d3.select('.g-dots-out').classed('hidden',false);
    d3.select('.g-dots-link').classed('hidden',false);

    updateLegend('as');

    d3.select('#parking').selectAll('.line-unused').classed('hidden',true);
    d3.select('#parking').selectAll('.line-util').style('stroke', null).style('stroke-width',null);
    d3.select('#parking').selectAll('.line-vacant').classed('hidden',true);
    d3.selectAll('.g-wp').classed('hidden',true);
    d3.selectAll('.g-ws').classed('hidden',true);

    uniformLineLength('off');

    changeAbuse(d3.select('.btn-abuse-active').attr('id'));

    d3.selectAll('.g-business').classed('hidden',true);
    d3.selectAll('.line-boundary').classed('hidden',false);
}

function spotHotness(){
    d3.selectAll('.btn-story').classed('btn-active',false);
    d3.select('#btn-hot').classed('btn-active',true);
    d3.selectAll('.btn-abuse').classed('hidden',true);

    updateLegend('sh');

    d3.select('.g-dots-in').classed('hidden',true);
    d3.select('.g-dots-out').classed('hidden',true);
    d3.select('.g-dots-link').classed('hidden',true);

    d3.select('#parking').selectAll('.line-unused').classed('hidden',true);
    d3.select('#parking').selectAll('.line-violated').classed('hidden',true);

    d3.select('#parking').selectAll('.expired').classed('expired',false);
    d3.select('#parking').selectAll('.non-business').classed('non-business',false);
    d3.selectAll('.g-as').classed('hidden',true);

    d3.select('#parking').selectAll('.line-vacant').classed('hidden',false);
    d3.selectAll('.g-wp').classed('hidden',true);
    d3.selectAll('.g-ws').classed('hidden',true);
    d3.selectAll('.g-business').classed('hidden',true);
    d3.selectAll('.line-boundary').classed('hidden',true);

    uniformLineLength('on');

}

function updateLegend(story){
    d3.select('#legend-gradient').classed('hidden',true);
    d3.selectAll('.legend-dots').classed('hidden',true);
    if(story == 'sh'){
        d3.select('#legend-gradient')
            .classed('hidden',false)
            .attr('transform','translate(-220,5)');
        d3.selectAll('.legend-category')
            .each(function(d,i){
                d3.select(this).classed('hidden',(i == 0) ? false : true);
                if(i == 0){
                    d3.select(this)
                        .attr('transform','translate(-80,5)')
                        .select('.color')
                        .style('fill','#616161')
                        .classed('util-hotness',true);
                    d3.select(this).select('text')
                        .text('utilized');
                }
            })
    }else{
        if(story == 'wp'){
            d3.selectAll('.legend-dots')
                .classed('hidden',false)
                .attr('transform',(d,i) => `translate(${-(i*90)-100-80},5)`);

            d3.selectAll('.legend-category')
                .each(function(d,i){
                    d3.select(this).classed('hidden',(i == 0) ? false : true);
                    if(i == 0){
                        d3.select(this)
                            .attr('transform','translate(-80,5)')
                            .select('.color')
                            .style('fill','#616161')
                            .classed('util-hotness',false);
                        d3.select(this).select('text')
                            .text('utilized');
                    }
                })
        }else if(story == 'ws'){
            d3.selectAll('.legend-category')
                .each(function(d,i){
                    d3.select(this).classed('hidden',(i == 0) ? false : true);
                    if(i == 0){
                        d3.select(this)
                            .attr('transform','translate(-80,5)')
                            .select('.color')
                            .style('fill','#00BCD4')
                            .classed('util-hotness',false);
                        d3.select(this).select('text')
                            .text('unused');
                    }
                })
        }else if(story == 'as'){

            d3.selectAll('.legend-dots')
                .classed('hidden',false)
                .attr('transform',(d,i) => `translate(${-(i*90)-220-80},5)`);

            const label = (d3.select('.btn-abuse-active').attr('id') == 'btn-expired') ? 'expired meter' : 'violated space';

            d3.selectAll('.legend-category').classed('hidden',false)
                .attr('transform',(d,i) => `translate(${-(i * 120) - 80},5)`);

            d3.selectAll('.legend-category')
                .each(function(d,i){
                    d3.select(this).select('.color')
                        .classed('util-hotness',false)
                        .style('fill',(i == 0) ? '#616161' : '#FF5722');

                    d3.select(this).select('text')
                        .text((i == 0) ? 'utilized' : label);
                })

        }
    }
}

function changeAbuse(abuse){
    if(abuse == 'btn-expired'){
        d3.select('.g-as-viol').classed('hidden',true);
        d3.selectAll('.g-as-exp').classed('hidden',false);
        d3.select('#parking').selectAll('.line-violated').classed('hidden',true);

        d3.selectAll('.dot-in').classed('abused-in',false);

        d3.select('#parking').selectAll('.g-day')
            .each(function(e){
                let i=0;
                while(i < 4){
                    d3.select(this)
                        .select(`#g-slot${i}-util`)
                        .selectAll('.line-util')
                        .classed('expired', d => (d.business_hrs == 1 && d[`expired_s${i}`] == 1) ? true : false)
                        .classed('non-business', d => (d.business_hrs == 0) ? true : false) 

                        d3.selectAll(`.dot-out-s${i}`).classed('abused-out', d => (d.business_hrs == 1 && (d[`expired_s${i}`] == 1 || d[`dur_final_s${i}`] >= sExpired )) ? true : false);
            
                    i++;
                }
            })
    }else{
        const slotCoord = boundaries.find(d => d.key == obj.loc).values;
        let i = 0;
        while(i < 4){
            d3.selectAll(`.dot-in-s${i}`).classed('abused-in',d => (d[`util_s${i}`] > 0 && (d[`coord_start_s${i}`] < slotCoord[i] || d[`coord_end_s${i}`] > slotCoord[i+1])) ? true : false);
            d3.selectAll(`.dot-out-s${i}`).classed('abused-out',function(d){
                const loc = obj.data.map(e => e.key).indexOf(obj.loc);
                const day = obj.data[loc].values.map(e => e.key).indexOf(obj.day);
                const time = obj.data[loc].values[day].values.map(e => e.frame).indexOf(d.frame);
                const prev = obj.data[loc].values[day].values[time-1];
                return (prev[`util_s${i}`] > 0 && (prev[`coord_start_s${i}`] < slotCoord[i] || prev[`coord_end_s${i}`] > slotCoord[i+1])) ? true : false;
            })
            i++
        }

        d3.selectAll('.g-as-exp').classed('hidden',true);
        d3.select('.g-as-viol').classed('hidden',false);
        d3.select('#parking').selectAll('.line-violated').classed('hidden',false);

        // switch to violated
        d3.select('#parking').selectAll('.g-day').selectAll('.line-util')
            .classed('expired', false)
            .classed('non-business',false); 
    }
}

function uniformLineLength(toggle){
    const slotCoord = boundaries.find(d => d.key == obj.loc).values;
    if(toggle == 'on'){
        let i = 0;
        while(i < 4){
            const scaleY = (i == 0) ? scaleSpace.slot0 : (i == 1) ? scaleSpace.slot1 : (i == 2) ? scaleSpace.slot2 : scaleSpace.slot3;
            const slotCenter = slotCoord[i] + (slotCoord[i+1]-slotCoord[i])/2;
            d3.select(`#g-slot${i}-unused`).selectAll('.line-vacant')
                .attr('y1',scaleY(slotCenter)-5)
                .attr('y2',scaleY(slotCenter)+5)
                .style('stroke', d => (d[`dur_vacant_s${i}`] > hotMax) ? coolMax : scaleVac(d[`dur_vacant_s${i}`]));

            d3.select(`#g-slot${i}-util`).selectAll('.line-util')
                .style('stroke',null)
                .style('stroke-width',null)
                .classed('util-hotness',true)
                .attr('y1',scaleY(slotCenter)-5)
                .attr('y2',scaleY(slotCenter)+5);
            i++;
        }
    }else{
        let i = 0;
        while(i < 4){
            const scaleY = (i == 0) ? scaleSpace.slot0 : (i == 1) ? scaleSpace.slot1 : (i == 2) ? scaleSpace.slot2 : scaleSpace.slot3;
            d3.select(`#g-slot${i}-unused`).selectAll('.line-vacant')
                .style('stroke',null)
                .attr('y1',scaleY(slotCoord[i]))
                .attr('y2',scaleY(slotCoord[i+1]));

            d3.select(`#g-slot${i}-util`).selectAll('.line-util')
                .classed('util-hotness',false)
                .attr('y1', d => scaleY(d[`coord_start_s${i}`]))
                .attr('y2', d => scaleY(d[`coord_end_s${i}`]));

            i++;
        }
    }
}

### data: data/mus_130717.csv
frame_no, frametime_original, frametime, in_slot_0, in_slot_1, in_slot_2, in_slot_3, out_slot_0, out_slot_1, out_slot_2, out_slot_3, measured_utilization_lot_0, measured_utilization_lot_1, measured_utilization_lot_2, measured_utilization_lot_3, avg_measured_utilization_of_total, avg_measured_unused_of_total, agg_net_space_util, agg_unused_space, spots_occupied, times_parking_in_use, times_parking_in_full_use, accumulated_used_slots_no_vehicles, avg_space_util_per_slot
1, 7/13/17 4:00, 4:00:00, 0, 0, 0, 0, 0, 0, 0, 0, 0.00%, 0.00%, 0.00%, 0.00%, 0.00%, 100.00%, 0, 4, 0, 0, 0, 0, 0.00%
2, 7/13/17 4:00, 4:00:15, 0, 0, 0, 0, 0, 0, 0, 0, 0.00%, 0.00%, 0.00%, 0.00%, 0.00%, 100.00%, 0, 4, 0, 0, 0, 0, 0.00%
3, 7/13/17 4:00, 4:00:30, 0, 0, 0, 0, 0, 0, 0, 0, 0.00%, 0.00%, 0.00%, 0.00%, 0.00%, 100.00%, 0, 4, 0, 0, 0, 0, 0.00%
4, 7/13/17 4:00, 4:00:45, 0, 0, 0, 0, 0, 0, 0, 0, 0.00%, 0.00%, 0.00%, 0.00%, 0.00%, 100.00%, 0, 4, 0, 0, 0, 0, 0.00%
5, 7/13/17 4:01, 4:01:00, 0, 0, 0, 0, 0, 0, 0, 0, 0.00%, 0.00%, 0.00%, 0.00%, 0.00%, 100.00%, 0, 4, 0, 0, 0, 0, 0.00%
6, 7/13/17 4:01, 4:01:15, 0, 0, 0, 0, 0, 0, 0, 0, 0.00%, 0.00%, 0.00%, 0.00%, 0.00%, 100.00%, 0, 4, 0, 0, 0, 0, 0.00%
7, 7/13/17 4:01, 4:01:30, 0, 0, 0, 0, 0, 0, 0, 0, 0.00%, 0.00%, 0.00%, 0.00%, 0.00%, 100.00%, 0, 4, 0, 0, 0, 0, 0.00%
8, 7/13/17 4:01, 4:01:45, 0, 0, 0, 0, 0, 0, 0, 0, 0.00%, 0.00%, 0.00%, 0.00%, 0.00%, 100.00%, 0, 4, 0, 0, 0, 0, 0.00%
9, 7/13/17 4:02, 4:02:00, 0, 0, 0, 0, 0, 0, 0, 0, 0.00%, 0.00%, 0.00%, 0.00%, 0.00%, 100.00%, 0, 4, 0, 0, 0, 0, 0.00%
10, 7/13/17 4:02, 4:02:15, 0, 0, 0, 0, 0, 0, 0, 0, 0.00%, 0.00%, 0.00%, 0.00%, 0.00%, 100.00%, 0, 4, 0, 0, 0, 0, 0.00%
11, 7/13/17 4:02, 4:02:30, 0, 0, 0, 0, 0, 0, 0, 0, 0.00%, 0.00%, 0.00%, 0.00%, 0.00%, 100.00%, 0, 4, 0, 0, 0, 0, 0.00%
12, 7/13/17 4:02, 4:02:45, 0, 0, 0, 0, 0, 0, 0, 0, 0.00%, 0.00%, 0.00%, 0.00%, 0.00%, 100.00%, 0, 4, 0, 0, 0, 0, 0.00%
13, 7/13/17 4:03, 4:03:00, 0, 0, 0, 0, 0, 0, 0, 0, 0.00%, 0.00%, 0.00%, 0.00%, 0.00%, 100.00%, 0, 4, 0, 0, 0, 0, 0.00%
14, 7/13/17 4:03, 4:03:15, 0, 0, 0, 0, 0, 0, 0, 0, 0.00%, 0.00%, 0.00%, 0.00%, 0.00%, 100.00%, 0, 4, 0, 0, 0, 0, 0.00%
15, 7/13/17 4:03, 4:03:30, 0, 0, 0, 0, 0, 0, 0, 0, 0.00%, 0.00%, 0.00%, 0.00%, 0.00%, 100.00%, 0, 4, 0, 0, 0, 0, 0.00%
16, 7/13/17 4:03, 4:03:45, 0, 0, 0, 0, 0, 0, 0, 0, 0.00%, 0.00%, 0.00%, 0.00%, 0.00%, 100.00%, 0, 4, 0, 0, 0, 0, 0.00%
17, 7/13/17 4:04, 4:04:00, 0, 0, 0, 0, 0, 0, 0, 0, 0.00%, 0.00%, 0.00%, 0.00%, 0.00%, 100.00%, 0, 4, 0, 0, 0, 0, 0.00%
18, 7/13/17 4:04, 4:04:15, 0, 0, 0, 0, 0, 0, 0, 0, 0.00%, 0.00%, 0.00%, 0.00%, 0.00%, 100.00%, 0, 4, 0, 0, 0, 0, 0.00%
19, 7/13/17 4:04, 4:04:30, 0, 0, 0, 0, 0, 0, 0, 0, 0.00%, 0.00%, 0.00%, 0.00%, 0.00%, 100.00%, 0, 4, 0, 0, 0, 0, 0.00%
20, 7/13/17 4:04, 4:04:45, 0, 0, 0, 0, 0, 0, 0, 0, 0.00%, 0.00%, 0.00%, 0.00%, 0.00%, 100.00%, 0, 4, 0, 0, 0, 0, 0.00%
21, 7/13/17 4:05, 4:05:00, 0, 0, 0, 0, 0, 0, 0, 0, 0.00%, 0.00%, 0.00%, 0.00%, 0.00%, 100.00%, 0, 4, 0, 0, 0, 0, 0.00%
22, 7/13/17 4:05, 4:05:15, 1, 0, 0, 0, 0, 0, 0, 0, 73.06%, 0.00%, 0.00%, 0.00%, 18.27%, 81.73%, 0.73, 3.27, 1, 1, 0, 1, 73.06%
23, 7/13/17 4:05, 4:05:30, 0, 0, 0, 0, 0, 0, 0, 0, 73.06%, 0.00%, 0.00%, 0.00%, 18.27%, 81.73%, 0.73, 3.27, 1, 1, 0, 1, 73.06%
24, 7/13/17 4:05, 4:05:45, 0, 0, 0, 0, 0, 0, 0, 0, 73.88%, 0.00%, 0.00%, 0.00%, 18.47%, 81.53%, 0.74, 3.26, 1, 1, 0, 1, 73.88%
25, 7/13/17 4:06, 4:06:00, 0, 0, 0, 0, 0, 0, 0, 0, 73.88%, 0.00%, 0.00%, 0.00%, 18.47%, 81.53%, 0.74, 3.26, 1, 1, 0, 1, 73.88%
26, 7/13/17 4:06, 4:06:15, 0, 0, 0, 0, 0, 0, 0, 0, 73.88%, 0.00%, 0.00%, 0.00%, 18.47%, 81.53%, 0.74, 3.26, 1, 1, 0, 1, 73.88%
27, 7/13/17 4:06, 4:06:30, 0, 0, 0, 0, 0, 0, 0, 0, 73.88%, 0.00%, 0.00%, 0.00%, 18.47%, 81.53%, 0.74, 3.26, 1, 1, 0, 1, 73.88%
28, 7/13/17 4:06, 4:06:45, 0, 0, 0, 0, 0, 0, 0, 0, 73.88%, 0.00%, 0.00%, 0.00%, 18.47%, 81.53%, 0.74, 3.26, 1, 1, 0, 1, 73.88%
29, 7/13/17 4:07, 4:07:00, 0, 0, 0, 0, 0, 0, 0, 0, 73.88%, 0.00%, 0.00%, 0.00%, 18.47%, 81.53%, 0.74, 3.26, 1, 1, 0, 1, 73.88%
30, 7/13/17 4:07, 4:07:15, 0, 0, 0, 0, 0, 0, 0, 0, 73.88%, 0.00%, 0.00%, 0.00%, 18.47%, 81.53%, 0.74, 3.26, 1, 1, 0, 1, 73.88%
31, 7/13/17 4:07, 4:07:30, 0, 0, 0, 0, 0, 0, 0, 0, 73.88%, 0.00%, 0.00%, 0.00%, 18.47%, 81.53%, 0.74, 3.26, 1, 1, 0, 1, 73.88%
32, 7/13/17 4:07, 4:07:45, 0, 0, 0, 0, 0, 0, 0, 0, 73.88%, 0.00%, 0.00%, 0.00%, 18.47%, 81.53%, 0.74, 3.26, 1, 1, 0, 1, 73.88%
33, 7/13/17 4:08, 4:08:00, 0, 0, 0, 0, 0, 0, 0, 0, 73.88%, 0.00%, 0.00%, 0.00%, 18.47%, 81.53%, 0.74, 3.26, 1, 1, 0, 1, 73.88%
34, 7/13/17 4:08, 4:08:15, 0, 0, 0, 0, 0, 0, 0, 0, 73.88%, 0.00%, 0.00%, 0.00%, 18.47%, 81.53%, 0.74, 3.26, 1, 1, 0, 1, 73.88%
35, 7/13/17 4:08, 4:08:30, 0, 0, 0, 0, 0, 0, 0, 0, 73.88%, 0.00%, 0.00%, 0.00%, 18.47%, 81.53%, 0.74, 3.26, 1, 1, 0, 1, 73.88%
36, 7/13/17 4:08, 4:08:45, 0, 0, 0, 0, 0, 0, 0, 0, 73.88%, 0.00%, 0.00%, 0.00%, 18.47%, 81.53%, 0.74, 3.26, 1, 1, 0, 1, 73.88%
37, 7/13/17 4:09, 4:09:00, 0, 0, 0, 0, 0, 0, 0, 0, 73.88%, 0.00%, 0.00%, 0.00%, 18.47%, 81.53%, 0.74, 3.26, 1, 1, 0, 1, 73.88%
38, 7/13/17 4:09, 4:09:15, 0, 0, 0, 0, 0, 0, 0, 0, 73.88%, 0.00%, 0.00%, 0.00%, 18.47%, 81.53%, 0.74, 3.26, 1, 1, 0, 1, 73.88%
39, 7/13/17 4:09, 4:09:30, 0, 0, 0, 0, 0, 0, 0, 0, 73.88%, 0.00%, 0.00%, 0.00%, 18.47%, 81.53%, 0.74, 3.26, 1, 1, 0, 1, 73.88%
40, 7/13/17 4:09, 4:09:45, 0, 0, 0, 0, 0, 0, 0, 0, 73.88%, 0.00%, 0.00%, 0.00%, 18.47%, 81.53%, 0.74, 3.26, 1, 1, 0, 1, 73.88%
41, 7/13/17 4:10, 4:10:00, 0, 0, 0, 0, 0, 0, 0, 0, 73.88%, 0.00%, 0.00%, 0.00%, 18.47%, 81.53%, 0.74, 3.26, 1, 1, 0, 1, 73.88%
42, 7/13/17 4:10, 4:10:15, 0, 0, 0, 0, 0, 0, 0, 0, 73.88%, 0.00%, 0.00%, 0.00%, 18.47%, 81.53%, 0.74, 3.26, 1, 1, 0, 1, 73.88%
43, 7/13/17 4:10, 4:10:30, 0, 0, 0, 0, 0, 0, 0, 0, 73.88%, 0.00%, 0.00%, 0.00%, 18.47%, 81.53%, 0.74, 3.26, 1, 1, 0, 1, 73.88%
44, 7/13/17 4:10, 4:10:45, 0, 0, 0, 0, 0, 0, 0, 0, 73.88%, 0.00%, 0.00%, 0.00%, 18.47%, 81.53%, 0.74, 3.26, 1, 1, 0, 1, 73.88%
45, 7/13/17 4:11, 4:11:00, 0, 0, 0, 0, 0, 0, 0, 0, 73.88%, 0.00%, 0.00%, 0.00%, 18.47%, 81.53%, 0.74, 3.26, 1, 1, 0, 1, 73.88%
46, 7/13/17 4:11, 4:11:15, 0, 0, 0, 0, 0, 0, 0, 0, 73.88%, 0.00%, 0.00%, 0.00%, 18.47%, 81.53%, 0.74, 3.26, 1, 1, 0, 1, 73.88%
… [head cut at 6 KiB]
### data: data/mus_100717.csv
frame_no, frametime_original, frametime, in_slot_0, in_slot_1, in_slot_2, in_slot_3, out_slot_0, out_slot_1, out_slot_2, out_slot_3, measured_utilization_lot_0, measured_utilization_lot_1, measured_utilization_lot_2, measured_utilization_lot_3, avg_measured_utilization_of_total, avg_measured_unused_of_total, agg_net_space_util, agg_unused_space, spots_occupied, times_parking_in_use, times_parking_in_full_use, accumulated_used_slots_no_vehicles, avg_space_util_per_slot
1, 7/10/17 12:15, 12:15:00, 1, 1, 1, 1, 0, 0, 0, 0, 72.65%, 92.34%, 91.50%, 95.63%, 88.03%, 11.97%, 3.52, 0.48, 4, 1, 1, 4, 88.03%
2, 7/10/17 12:15, 12:15:15, 0, 0, 0, 0, 0, 0, 0, 0, 72.65%, 92.34%, 91.50%, 95.63%, 88.03%, 11.97%, 3.52, 0.48, 4, 1, 1, 4, 88.03%
3, 7/10/17 12:15, 12:15:30, 0, 0, 0, 0, 0, 0, 0, 0, 72.65%, 92.34%, 91.50%, 86.25%, 85.69%, 14.31%, 3.43, 0.57, 4, 1, 1, 4, 85.69%
4, 7/10/17 12:15, 12:15:45, 0, 0, 0, 0, 0, 0, 0, 0, 72.65%, 92.34%, 91.50%, 83.13%, 84.90%, 15.10%, 3.4, 0.6, 4, 1, 1, 4, 84.90%
5, 7/10/17 12:16, 12:16:00, 0, 0, 0, 0, 0, 0, 0, 0, 72.65%, 91.06%, 91.50%, 83.13%, 84.59%, 15.41%, 3.38, 0.62, 4, 1, 1, 4, 84.59%
6, 7/10/17 12:16, 12:16:15, 0, 0, 0, 0, 0, 0, 0, 0, 72.65%, 91.06%, 91.50%, 83.13%, 84.59%, 15.41%, 3.38, 0.62, 4, 1, 1, 4, 84.59%
7, 7/10/17 12:16, 12:16:30, 0, 0, 0, 0, 0, 0, 0, 0, 72.65%, 92.34%, 91.50%, 83.13%, 84.90%, 15.10%, 3.4, 0.6, 4, 1, 1, 4, 84.90%
8, 7/10/17 12:16, 12:16:45, 0, 0, 0, 0, 0, 0, 0, 0, 72.65%, 91.06%, 91.50%, 83.13%, 84.59%, 15.41%, 3.38, 0.62, 4, 1, 1, 4, 84.59%
9, 7/10/17 12:17, 12:17:00, 0, 0, 0, 0, 0, 0, 0, 0, 72.65%, 91.06%, 91.50%, 83.13%, 84.59%, 15.41%, 3.38, 0.62, 4, 1, 1, 4, 84.59%
10, 7/10/17 12:17, 12:17:15, 0, 0, 0, 0, 0, 0, 0, 0, 72.65%, 91.06%, 91.50%, 83.13%, 84.59%, 15.41%, 3.38, 0.62, 4, 1, 1, 4, 84.59%
11, 7/10/17 12:17, 12:17:30, 0, 0, 0, 0, 0, 0, 0, 0, 72.65%, 91.06%, 91.50%, 83.13%, 84.59%, 15.41%, 3.38, 0.62, 4, 1, 1, 4, 84.59%
12, 7/10/17 12:17, 12:17:45, 0, 0, 0, 0, 0, 0, 0, 0, 72.65%, 91.06%, 91.50%, 83.13%, 84.59%, 15.41%, 3.38, 0.62, 4, 1, 1, 4, 84.59%
13, 7/10/17 12:18, 12:18:00, 0, 0, 0, 0, 0, 0, 0, 0, 72.65%, 91.06%, 91.50%, 83.13%, 84.59%, 15.41%, 3.38, 0.62, 4, 1, 1, 4, 84.59%
14, 7/10/17 12:18, 12:18:15, 0, 0, 0, 0, 0, 0, 0, 0, 72.65%, 91.06%, 91.50%, 83.13%, 84.59%, 15.41%, 3.38, 0.62, 4, 1, 1, 4, 84.59%
15, 7/10/17 12:18, 12:18:30, 0, 0, 0, 0, 0, 0, 0, 0, 72.65%, 91.06%, 91.50%, 83.13%, 84.59%, 15.41%, 3.38, 0.62, 4, 1, 1, 4, 84.59%
16, 7/10/17 12:18, 12:18:45, 0, 0, 0, 0, 0, 0, 0, 0, 72.65%, 91.06%, 91.50%, 83.13%, 84.59%, 15.41%, 3.38, 0.62, 4, 1, 1, 4, 84.59%
17, 7/10/17 12:19, 12:19:00, 0, 0, 0, 0, 0, 0, 0, 0, 72.65%, 91.06%, 91.50%, 81.88%, 84.27%, 15.73%, 3.37, 0.63, 4, 1, 1, 4, 84.27%
18, 7/10/17 12:19, 12:19:15, 0, 0, 0, 0, 0, 0, 0, 0, 72.65%, 91.06%, 91.50%, 86.88%, 85.52%, 14.48%, 3.42, 0.58, 4, 1, 1, 4, 85.52%
19, 7/10/17 12:19, 12:19:30, 0, 0, 0, 0, 0, 0, 0, 0, 72.65%, 91.06%, 91.50%, 86.88%, 85.52%, 14.48%, 3.42, 0.58, 4, 1, 1, 4, 85.52%
20, 7/10/17 12:19, 12:19:45, 0, 0, 0, 0, 0, 0, 0, 0, 72.65%, 91.06%, 91.50%, 85.00%, 85.05%, 14.95%, 3.4, 0.6, 4, 1, 1, 4, 85.05%
21, 7/10/17 12:20, 12:20:00, 0, 0, 0, 0, 0, 0, 0, 0, 72.65%, 91.06%, 91.50%, 85.00%, 85.05%, 14.95%, 3.4, 0.6, 4, 1, 1, 4, 85.05%
22, 7/10/17 12:20, 12:20:15, 0, 0, 0, 0, 0, 0, 0, 0, 72.65%, 91.06%, 91.50%, 86.88%, 85.52%, 14.48%, 3.42, 0.58, 4, 1, 1, 4, 85.52%
23, 7/10/17 12:20, 12:20:30, 0, 0, 0, 0, 0, 0, 0, 0, 72.65%, 91.06%, 91.50%, 86.88%, 85.52%, 14.48%, 3.42, 0.58, 4, 1, 1, 4, 85.52%
24, 7/10/17 12:20, 12:20:45, 0, 0, 0, 0, 0, 0, 0, 0, 72.65%, 91.06%, 91.50%, 86.88%, 85.52%, 14.48%, 3.42, 0.58, 4, 1, 1, 4, 85.52%
25, 7/10/17 12:21, 12:21:00, 0, 0, 0, 0, 0, 0, 0, 0, 72.65%, 91.06%, 91.50%, 85.00%, 85.05%, 14.95%, 3.4, 0.6, 4, 1, 1, 4, 85.05%
26, 7/10/17 12:21, 12:21:15, 0, 0, 0, 0, 0, 0, 0, 0, 72.65%, 91.06%, 91.50%, 86.88%, 85.52%, 14.48%, 3.42, 0.58, 4, 1, 1, 4, 85.52%
27, 7/10/17 12:21, 12:21:30, 0, 0, 0, 0, 0, 0, 0, 0, 72.65%, 91.06%, 91.50%, 86.88%, 85.52%, 14.48%, 3.42, 0.58, 4, 1, 1, 4, 85.52%
28, 7/10/17 12:21, 12:21:45, 0, 0, 0, 0, 0, 0, 0, 0, 72.65%, 91.06%, 91.50%, 85.63%, 85.21%, 14.79%, 3.41, 0.59, 4, 1, 1, 4, 85.21%
29, 7/10/17 12:22, 12:22:00, 0, 0, 0, 0, 0, 0, 0, 0, 72.65%, 89.79%, 91.50%, 85.63%, 84.89%, 15.11%, 3.4, 0.6, 4, 1, 1, 4, 84.89%
30, 7/10/17 12:22, 12:22:15, 0, 0, 0, 0, 0, 0, 0, 0, 72.65%, 89.79%, 91.50%, 82.50%, 84.11%, 15.89%, 3.36, 0.64, 4, 1, 1, 4, 84.11%
31, 7/10/17 12:22, 12:22:30, 0, 0, 0, 0, 0, 0, 0, 0, 72.65%, 89.79%, 93.00%, 82.50%, 84.49%, 15.51%, 3.38, 0.62, 4, 1, 1, 4, 84.49%
32, 7/10/17 12:22, 12:22:45, 0, 0, 0, 0, 0, 0, 0, 0, 72.65%, 89.79%, 93.00%, 82.50%, 84.49%, 15.51%, 3.38, 0.62, 4, 1, 1, 4, 84.49%
33, 7/10/17 12:23, 12:23:00, 0, 0, 0, 0, 0, 0, 0, 0, 72.65%, 89.79%, 93.00%, 85.63%, 85.27%, 14.73%, 3.41, 0.59, 4, 1, 1, 4, 85.27%
34, 7/10/17 12:23, 12:23:15, 0, 0, 0, 0, 0, 0, 0, 0, 72.65%, 89.79%, 93.00%, 85.63%, 85.27%, 14.73%, 3.41, 0.59, 4, 1, 1, 4, 85.27%
35, 7/10/17 12:23, 12:23:30, 0, 0, 0, 0, 0, 0, 0, 0, 72.65%, 89.79%, 93.00%, 85.63%, 85.27%, 14.73%, 3.41, 0.59, 4, 1, 1, 4, 85.27%
36, 7/10/17 12:23, 12:23:45, 0, 0, 0, 0, 0, 0, 0, 0, 72.65%, 89.79%, 93.00%, 83.75%, 84.80%, 15.20%, 3.39, 0.61, 4, 1, 1, 4, 84.80%
37, 7/10/17 12:24, 12:24:00, 0, 0, 0, 0, 0, 0, 0, 0, 72.65%, 89.79%, 93.00%, 83.75%, 84.80%, 15.20%, 3.39, 0.61, 4, 1, 1, 4, 84.80%
38, 7/10/17 12:24, 12:24:15, 0, 0, 0, 0, 0, 0, 0, 0, 72.65%, 89.79%, 93.00%, 83.75%, 84.80%, 15.20%, 3.39, 0.61, 4, 1, 1, 4, 84.80%
39, 7/10/17 12:24, 12:24:30, 0, 0, 0, 0, 0, 0, 0, 0, 72.65%, 89.79%, 93.00%, 83.75%, 84.80%, 15.20%, 3.39, 0.61, 4, 1, 1, 4, 84.80%
40, 7/10/17 12:24, 12:24:45, 0, 0, 0, 0, 0, 0, 0, 0, 72.65%, 89.79%, 93.00%, 83.75%, 84.80%, 15.20%, 3.39, 0.61, 4, 1, 1, 4, 84.80%
41, 7/10/17 12:25, 12:25:00, 0, 0, 0, 0, 0, 0, 0, 0, 72.65%, 89.79%, 93.00%, 83.75%, 84.80%, 15.20%, 3.39, 0.61, 4, 1, 1, 4, 84.80%
42, 7/10/17 12:25, 12:25:15, 0, 0, 0, 0, 0, 0, 0, 0, 72.65%, 89.79%, 93.00%, 83.75%, 84.80%, 15.20%, 3.39, 0.61, 4, 1, 1, 4, 84.80%
43, 7/10/17 12:25, 12:25:30, 0, 0, 0, 0, 0, 0, 0, 0, 72.65%, 89.79%, 93.00%, 83.75%, 84.80%, 15.20%, 3.39, 0.61, 4, 1, 1, 4, 84.80%
… [head cut at 6 KiB]
### data: data/mus_110717.csv
frame_no, frametime_original, frametime, in_slot_0, in_slot_1, in_slot_2, in_slot_3, out_slot_0, out_slot_1, out_slot_2, out_slot_3, measured_utilization_lot_0, measured_utilization_lot_1, measured_utilization_lot_2, measured_utilization_lot_3, avg_measured_utilization_of_total, avg_measured_unused_of_total, agg_net_space_util, agg_unused_space, spots_occupied, times_parking_in_use, times_parking_in_full_use, accumulated_used_slots_no_vehicles, avg_space_util_per_slot
1, 7/11/17 4:00, 4:00:00, 0, 0, 0, 0, 0, 0, 0, 0, 0.00%, 0.00%, 0.00%, 0.00%, 0.00%, 100.00%, 0, 4, 0, 0, 0, 0, 0.00%
2, 7/11/17 4:00, 4:00:15, 0, 0, 0, 0, 0, 0, 0, 0, 0.00%, 0.00%, 0.00%, 0.00%, 0.00%, 100.00%, 0, 4, 0, 0, 0, 0, 0.00%
3, 7/11/17 4:00, 4:00:30, 0, 0, 0, 0, 0, 0, 0, 0, 0.00%, 0.00%, 0.00%, 0.00%, 0.00%, 100.00%, 0, 4, 0, 0, 0, 0, 0.00%
4, 7/11/17 4:00, 4:00:45, 0, 0, 0, 0, 0, 0, 0, 0, 0.00%, 0.00%, 0.00%, 0.00%, 0.00%, 100.00%, 0, 4, 0, 0, 0, 0, 0.00%
5, 7/11/17 4:01, 4:01:00, 0, 0, 0, 0, 0, 0, 0, 0, 0.00%, 0.00%, 0.00%, 0.00%, 0.00%, 100.00%, 0, 4, 0, 0, 0, 0, 0.00%
6, 7/11/17 4:01, 4:01:15, 0, 0, 0, 0, 0, 0, 0, 0, 0.00%, 0.00%, 0.00%, 0.00%, 0.00%, 100.00%, 0, 4, 0, 0, 0, 0, 0.00%
7, 7/11/17 4:01, 4:01:30, 0, 0, 0, 0, 0, 0, 0, 0, 0.00%, 0.00%, 0.00%, 0.00%, 0.00%, 100.00%, 0, 4, 0, 0, 0, 0, 0.00%
8, 7/11/17 4:01, 4:01:45, 0, 0, 0, 0, 0, 0, 0, 0, 0.00%, 0.00%, 0.00%, 0.00%, 0.00%, 100.00%, 0, 4, 0, 0, 0, 0, 0.00%
9, 7/11/17 4:02, 4:02:00, 0, 0, 0, 0, 0, 0, 0, 0, 0.00%, 0.00%, 0.00%, 0.00%, 0.00%, 100.00%, 0, 4, 0, 0, 0, 0, 0.00%
10, 7/11/17 4:02, 4:02:15, 0, 0, 0, 0, 0, 0, 0, 0, 0.00%, 0.00%, 0.00%, 0.00%, 0.00%, 100.00%, 0, 4, 0, 0, 0, 0, 0.00%
11, 7/11/17 4:02, 4:02:30, 0, 0, 0, 0, 0, 0, 0, 0, 0.00%, 0.00%, 0.00%, 0.00%, 0.00%, 100.00%, 0, 4, 0, 0, 0, 0, 0.00%
12, 7/11/17 4:02, 4:02:45, 0, 0, 0, 0, 0, 0, 0, 0, 0.00%, 0.00%, 0.00%, 0.00%, 0.00%, 100.00%, 0, 4, 0, 0, 0, 0, 0.00%
13, 7/11/17 4:03, 4:03:00, 0, 0, 0, 0, 0, 0, 0, 0, 0.00%, 0.00%, 0.00%, 0.00%, 0.00%, 100.00%, 0, 4, 0, 0, 0, 0, 0.00%
14, 7/11/17 4:03, 4:03:15, 0, 0, 0, 0, 0, 0, 0, 0, 0.00%, 0.00%, 0.00%, 0.00%, 0.00%, 100.00%, 0, 4, 0, 0, 0, 0, 0.00%
15, 7/11/17 4:03, 4:03:30, 0, 0, 0, 0, 0, 0, 0, 0, 0.00%, 0.00%, 0.00%, 0.00%, 0.00%, 100.00%, 0, 4, 0, 0, 0, 0, 0.00%
16, 7/11/17 4:03, 4:03:45, 0, 0, 0, 0, 0, 0, 0, 0, 0.00%, 0.00%, 0.00%, 0.00%, 0.00%, 100.00%, 0, 4, 0, 0, 0, 0, 0.00%
17, 7/11/17 4:04, 4:04:00, 0, 0, 0, 0, 0, 0, 0, 0, 0.00%, 0.00%, 0.00%, 0.00%, 0.00%, 100.00%, 0, 4, 0, 0, 0, 0, 0.00%
18, 7/11/17 4:04, 4:04:15, 0, 0, 0, 0, 0, 0, 0, 0, 0.00%, 0.00%, 0.00%, 0.00%, 0.00%, 100.00%, 0, 4, 0, 0, 0, 0, 0.00%
19, 7/11/17 4:04, 4:04:30, 0, 0, 0, 0, 0, 0, 0, 0, 0.00%, 0.00%, 0.00%, 0.00%, 0.00%, 100.00%, 0, 4, 0, 0, 0, 0, 0.00%
20, 7/11/17 4:04, 4:04:45, 0, 0, 0, 0, 0, 0, 0, 0, 0.00%, 0.00%, 0.00%, 0.00%, 0.00%, 100.00%, 0, 4, 0, 0, 0, 0, 0.00%
21, 7/11/17 4:05, 4:05:00, 0, 0, 0, 0, 0, 0, 0, 0, 0.00%, 0.00%, 0.00%, 0.00%, 0.00%, 100.00%, 0, 4, 0, 0, 0, 0, 0.00%
22, 7/11/17 4:05, 4:05:15, 0, 0, 0, 0, 0, 0, 0, 0, 0.00%, 0.00%, 0.00%, 0.00%, 0.00%, 100.00%, 0, 4, 0, 0, 0, 0, 0.00%
23, 7/11/17 4:05, 4:05:30, 0, 0, 0, 0, 0, 0, 0, 0, 0.00%, 0.00%, 0.00%, 0.00%, 0.00%, 100.00%, 0, 4, 0, 0, 0, 0, 0.00%
24, 7/11/17 4:05, 4:05:45, 0, 0, 0, 0, 0, 0, 0, 0, 0.00%, 0.00%, 0.00%, 0.00%, 0.00%, 100.00%, 0, 4, 0, 0, 0, 0, 0.00%
25, 7/11/17 4:06, 4:06:00, 0, 0, 0, 0, 0, 0, 0, 0, 0.00%, 0.00%, 0.00%, 0.00%, 0.00%, 100.00%, 0, 4, 0, 0, 0, 0, 0.00%
26, 7/11/17 4:06, 4:06:15, 0, 0, 0, 0, 0, 0, 0, 0, 0.00%, 0.00%, 0.00%, 0.00%, 0.00%, 100.00%, 0, 4, 0, 0, 0, 0, 0.00%
27, 7/11/17 4:06, 4:06:30, 0, 0, 0, 0, 0, 0, 0, 0, 0.00%, 0.00%, 0.00%, 0.00%, 0.00%, 100.00%, 0, 4, 0, 0, 0, 0, 0.00%
28, 7/11/17 4:06, 4:06:45, 0, 0, 0, 0, 0, 0, 0, 0, 0.00%, 0.00%, 0.00%, 0.00%, 0.00%, 100.00%, 0, 4, 0, 0, 0, 0, 0.00%
29, 7/11/17 4:07, 4:07:00, 0, 0, 0, 0, 0, 0, 0, 0, 0.00%, 0.00%, 0.00%, 0.00%, 0.00%, 100.00%, 0, 4, 0, 0, 0, 0, 0.00%
30, 7/11/17 4:07, 4:07:15, 0, 0, 0, 0, 0, 0, 0, 0, 0.00%, 0.00%, 0.00%, 0.00%, 0.00%, 100.00%, 0, 4, 0, 0, 0, 0, 0.00%
31, 7/11/17 4:07, 4:07:30, 0, 0, 0, 0, 0, 0, 0, 0, 0.00%, 0.00%, 0.00%, 0.00%, 0.00%, 100.00%, 0, 4, 0, 0, 0, 0, 0.00%
32, 7/11/17 4:07, 4:07:45, 0, 0, 0, 0, 0, 0, 0, 0, 0.00%, 0.00%, 0.00%, 0.00%, 0.00%, 100.00%, 0, 4, 0, 0, 0, 0, 0.00%
33, 7/11/17 4:08, 4:08:00, 0, 0, 0, 0, 0, 0, 0, 0, 0.00%, 0.00%, 0.00%, 0.00%, 0.00%, 100.00%, 0, 4, 0, 0, 0, 0, 0.00%
34, 7/11/17 4:08, 4:08:15, 0, 0, 0, 0, 0, 0, 0, 0, 0.00%, 0.00%, 0.00%, 0.00%, 0.00%, 100.00%, 0, 4, 0, 0, 0, 0, 0.00%
35, 7/11/17 4:08, 4:08:30, 0, 0, 0, 0, 0, 0, 0, 0, 0.00%, 0.00%, 0.00%, 0.00%, 0.00%, 100.00%, 0, 4, 0, 0, 0, 0, 0.00%
36, 7/11/17 4:08, 4:08:45, 0, 0, 0, 0, 0, 0, 0, 0, 0.00%, 0.00%, 0.00%, 0.00%, 0.00%, 100.00%, 0, 4, 0, 0, 0, 0, 0.00%
37, 7/11/17 4:09, 4:09:00, 0, 0, 0, 0, 0, 0, 0, 0, 0.00%, 0.00%, 0.00%, 0.00%, 0.00%, 100.00%, 0, 4, 0, 0, 0, 0, 0.00%
38, 7/11/17 4:09, 4:09:15, 0, 0, 0, 0, 0, 0, 0, 0, 0.00%, 0.00%, 0.00%, 0.00%, 0.00%, 100.00%, 0, 4, 0, 0, 0, 0, 0.00%
39, 7/11/17 4:09, 4:09:30, 0, 0, 0, 0, 0, 0, 0, 0, 0.00%, 0.00%, 0.00%, 0.00%, 0.00%, 100.00%, 0, 4, 0, 0, 0, 0, 0.00%
40, 7/11/17 4:09, 4:09:45, 0, 0, 0, 0, 0, 0, 0, 0, 0.00%, 0.00%, 0.00%, 0.00%, 0.00%, 100.00%, 0, 4, 0, 0, 0, 0, 0.00%
41, 7/11/17 4:10, 4:10:00, 0, 0, 0, 0, 0, 0, 0, 0, 0.00%, 0.00%, 0.00%, 0.00%, 0.00%, 100.00%, 0, 4, 0, 0, 0, 0, 0.00%
42, 7/11/17 4:10, 4:10:15, 0, 0, 0, 0, 0, 0, 0, 0, 0.00%, 0.00%, 0.00%, 0.00%, 0.00%, 100.00%, 0, 4, 0, 0, 0, 0, 0.00%
43, 7/11/17 4:10, 4:10:30, 0, 0, 0, 0, 0, 0, 0, 0, 0.00%, 0.00%, 0.00%, 0.00%, 0.00%, 100.00%, 0, 4, 0, 0, 0, 0, 0.00%
44, 7/11/17 4:10, 4:10:45, 0, 0, 0, 0, 0, 0, 0, 0, 0.00%, 0.00%, 0.00%, 0.00%, 0.00%, 100.00%, 0, 4, 0, 0, 0, 0, 0.00%
45, 7/11/17 4:11, 4:11:00, 0, 0, 0, 0, 0, 0, 0, 0, 0.00%, 0.00%, 0.00%, 0.00%, 0.00%, 100.00%, 0, 4, 0, 0, 0, 0, 0.00%
46, 7/11/17 4:11, 4:11:15, 0, 0, 0, 0, 0, 0, 0, 0, 0.00%, 0.00%, 0.00%, 0.00%, 0.00%, 100.00%, 0, 4, 0, 0, 0, 0, 0.00%
47, 7/11/17 4:11, 4:11:30, 0, 0, 0, 0, 0, 0, 0, 0, 0.00%, 0.00%, 0.00%, 0.00%, 0.00%, 100.00%, 0, 4, 0, 0, 0, 0, 0.00%
… [head cut at 6 KiB]
### data: data/mus_120717.csv
frame_no, frametime_original, frametime, in_slot_0, in_slot_1, in_slot_2, in_slot_3, out_slot_0, out_slot_1, out_slot_2, out_slot_3, measured_utilization_lot_0, measured_utilization_lot_1, measured_utilization_lot_2, measured_utilization_lot_3, avg_measured_utilization_of_total, avg_measured_unused_of_total, agg_net_space_util, agg_unused_space, spots_occupied, times_parking_in_use, times_parking_in_full_use, accumulated_used_slots_no_vehicles, avg_space_util_per_slot
1, 7/12/17 4:00, 4:00:00, 0, 0, 0, 0, 0, 0, 0, 0, 0.00%, 0.00%, 0.00%, 0.00%, 0.00%, 100.00%, 0, 4, 0, 0, 0, 0, 0.00%
2, 7/12/17 4:00, 4:00:15, 0, 0, 0, 0, 0, 0, 0, 0, 0.00%, 0.00%, 0.00%, 0.00%, 0.00%, 100.00%, 0, 4, 0, 0, 0, 0, 0.00%
3, 7/12/17 4:00, 4:00:30, 0, 0, 0, 0, 0, 0, 0, 0, 0.00%, 0.00%, 0.00%, 0.00%, 0.00%, 100.00%, 0, 4, 0, 0, 0, 0, 0.00%
4, 7/12/17 4:00, 4:00:45, 0, 0, 0, 0, 0, 0, 0, 0, 0.00%, 0.00%, 0.00%, 0.00%, 0.00%, 100.00%, 0, 4, 0, 0, 0, 0, 0.00%
5, 7/12/17 4:01, 4:01:00, 0, 0, 0, 0, 0, 0, 0, 0, 0.00%, 0.00%, 0.00%, 0.00%, 0.00%, 100.00%, 0, 4, 0, 0, 0, 0, 0.00%
6, 7/12/17 4:01, 4:01:15, 0, 0, 0, 0, 0, 0, 0, 0, 0.00%, 0.00%, 0.00%, 0.00%, 0.00%, 100.00%, 0, 4, 0, 0, 0, 0, 0.00%
7, 7/12/17 4:01, 4:01:30, 0, 0, 0, 0, 0, 0, 0, 0, 0.00%, 0.00%, 0.00%, 0.00%, 0.00%, 100.00%, 0, 4, 0, 0, 0, 0, 0.00%
8, 7/12/17 4:01, 4:01:45, 0, 0, 0, 0, 0, 0, 0, 0, 0.00%, 0.00%, 0.00%, 0.00%, 0.00%, 100.00%, 0, 4, 0, 0, 0, 0, 0.00%
9, 7/12/17 4:02, 4:02:00, 0, 0, 0, 0, 0, 0, 0, 0, 0.00%, 0.00%, 0.00%, 0.00%, 0.00%, 100.00%, 0, 4, 0, 0, 0, 0, 0.00%
10, 7/12/17 4:02, 4:02:15, 0, 0, 0, 0, 0, 0, 0, 0, 0.00%, 0.00%, 0.00%, 0.00%, 0.00%, 100.00%, 0, 4, 0, 0, 0, 0, 0.00%
11, 7/12/17 4:02, 4:02:30, 0, 0, 0, 0, 0, 0, 0, 0, 0.00%, 0.00%, 0.00%, 0.00%, 0.00%, 100.00%, 0, 4, 0, 0, 0, 0, 0.00%
12, 7/12/17 4:02, 4:02:45, 0, 0, 0, 0, 0, 0, 0, 0, 0.00%, 0.00%, 0.00%, 0.00%, 0.00%, 100.00%, 0, 4, 0, 0, 0, 0, 0.00%
13, 7/12/17 4:03, 4:03:00, 0, 0, 0, 0, 0, 0, 0, 0, 0.00%, 0.00%, 0.00%, 0.00%, 0.00%, 100.00%, 0, 4, 0, 0, 0, 0, 0.00%
14, 7/12/17 4:03, 4:03:15, 0, 0, 0, 0, 0, 0, 0, 0, 0.00%, 0.00%, 0.00%, 0.00%, 0.00%, 100.00%, 0, 4, 0, 0, 0, 0, 0.00%
15, 7/12/17 4:03, 4:03:30, 0, 0, 0, 0, 0, 0, 0, 0, 0.00%, 0.00%, 0.00%, 0.00%, 0.00%, 100.00%, 0, 4, 0, 0, 0, 0, 0.00%
16, 7/12/17 4:03, 4:03:45, 0, 0, 0, 0, 0, 0, 0, 0, 0.00%, 0.00%, 0.00%, 0.00%, 0.00%, 100.00%, 0, 4, 0, 0, 0, 0, 0.00%
17, 7/12/17 4:04, 4:04:00, 0, 0, 0, 0, 0, 0, 0, 0, 0.00%, 0.00%, 0.00%, 0.00%, 0.00%, 100.00%, 0, 4, 0, 0, 0, 0, 0.00%
18, 7/12/17 4:04, 4:04:15, 0, 0, 0, 0, 0, 0, 0, 0, 0.00%, 0.00%, 0.00%, 0.00%, 0.00%, 100.00%, 0, 4, 0, 0, 0, 0, 0.00%
19, 7/12/17 4:04, 4:04:30, 0, 0, 0, 0, 0, 0, 0, 0, 0.00%, 0.00%, 0.00%, 0.00%, 0.00%, 100.00%, 0, 4, 0, 0, 0, 0, 0.00%
20, 7/12/17 4:04, 4:04:45, 0, 0, 0, 0, 0, 0, 0, 0, 0.00%, 0.00%, 0.00%, 0.00%, 0.00%, 100.00%, 0, 4, 0, 0, 0, 0, 0.00%
21, 7/12/17 4:05, 4:05:00, 0, 0, 0, 0, 0, 0, 0, 0, 0.00%, 0.00%, 0.00%, 0.00%, 0.00%, 100.00%, 0, 4, 0, 0, 0, 0, 0.00%
22, 7/12/17 4:05, 4:05:15, 0, 0, 0, 0, 0, 0, 0, 0, 0.00%, 0.00%, 0.00%, 0.00%, 0.00%, 100.00%, 0, 4, 0, 0, 0, 0, 0.00%
23, 7/12/17 4:05, 4:05:30, 0, 0, 0, 0, 0, 0, 0, 0, 0.00%, 0.00%, 0.00%, 0.00%, 0.00%, 100.00%, 0, 4, 0, 0, 0, 0, 0.00%
24, 7/12/17 4:05, 4:05:45, 0, 0, 0, 0, 0, 0, 0, 0, 0.00%, 0.00%, 0.00%, 0.00%, 0.00%, 100.00%, 0, 4, 0, 0, 0, 0, 0.00%
25, 7/12/17 4:06, 4:06:00, 0, 0, 0, 0, 0, 0, 0, 0, 0.00%, 0.00%, 0.00%, 0.00%, 0.00%, 100.00%, 0, 4, 0, 0, 0, 0, 0.00%
26, 7/12/17 4:06, 4:06:15, 0, 0, 0, 0, 0, 0, 0, 0, 0.00%, 0.00%, 0.00%, 0.00%, 0.00%, 100.00%, 0, 4, 0, 0, 0, 0, 0.00%
27, 7/12/17 4:06, 4:06:30, 0, 0, 0, 0, 0, 0, 0, 0, 0.00%, 0.00%, 0.00%, 0.00%, 0.00%, 100.00%, 0, 4, 0, 0, 0, 0, 0.00%
28, 7/12/17 4:06, 4:06:45, 0, 0, 0, 0, 0, 0, 0, 0, 0.00%, 0.00%, 0.00%, 0.00%, 0.00%, 100.00%, 0, 4, 0, 0, 0, 0, 0.00%
29, 7/12/17 4:07, 4:07:00, 0, 0, 0, 0, 0, 0, 0, 0, 0.00%, 0.00%, 0.00%, 0.00%, 0.00%, 100.00%, 0, 4, 0, 0, 0, 0, 0.00%
30, 7/12/17 4:07, 4:07:15, 0, 0, 0, 0, 0, 0, 0, 0, 0.00%, 0.00%, 0.00%, 0.00%, 0.00%, 100.00%, 0, 4, 0, 0, 0, 0, 0.00%
31, 7/12/17 4:07, 4:07:30, 0, 0, 0, 0, 0, 0, 0, 0, 0.00%, 0.00%, 0.00%, 0.00%, 0.00%, 100.00%, 0, 4, 0, 0, 0, 0, 0.00%
32, 7/12/17 4:07, 4:07:45, 0, 0, 0, 0, 0, 0, 0, 0, 0.00%, 0.00%, 0.00%, 0.00%, 0.00%, 100.00%, 0, 4, 0, 0, 0, 0, 0.00%
33, 7/12/17 4:08, 4:08:00, 0, 0, 0, 0, 0, 0, 0, 0, 0.00%, 0.00%, 0.00%, 0.00%, 0.00%, 100.00%, 0, 4, 0, 0, 0, 0, 0.00%
34, 7/12/17 4:08, 4:08:15, 0, 0, 0, 0, 0, 0, 0, 0, 0.00%, 0.00%, 0.00%, 0.00%, 0.00%, 100.00%, 0, 4, 0, 0, 0, 0, 0.00%
35, 7/12/17 4:08, 4:08:30, 0, 0, 0, 0, 0, 0, 0, 0, 0.00%, 0.00%, 0.00%, 0.00%, 0.00%, 100.00%, 0, 4, 0, 0, 0, 0, 0.00%
36, 7/12/17 4:08, 4:08:45, 0, 0, 0, 0, 0, 0, 0, 0, 0.00%, 0.00%, 0.00%, 0.00%, 0.00%, 100.00%, 0, 4, 0, 0, 0, 0, 0.00%
37, 7/12/17 4:09, 4:09:00, 0, 0, 0, 0, 0, 0, 0, 0, 0.00%, 0.00%, 0.00%, 0.00%, 0.00%, 100.00%, 0, 4, 0, 0, 0, 0, 0.00%
38, 7/12/17 4:09, 4:09:15, 0, 0, 0, 0, 0, 0, 0, 0, 0.00%, 0.00%, 0.00%, 0.00%, 0.00%, 100.00%, 0, 4, 0, 0, 0, 0, 0.00%
39, 7/12/17 4:09, 4:09:30, 0, 0, 0, 0, 0, 0, 0, 0, 0.00%, 0.00%, 0.00%, 0.00%, 0.00%, 100.00%, 0, 4, 0, 0, 0, 0, 0.00%
40, 7/12/17 4:09, 4:09:45, 0, 0, 0, 0, 0, 0, 0, 0, 0.00%, 0.00%, 0.00%, 0.00%, 0.00%, 100.00%, 0, 4, 0, 0, 0, 0, 0.00%
41, 7/12/17 4:10, 4:10:00, 0, 0, 0, 0, 0, 0, 0, 0, 0.00%, 0.00%, 0.00%, 0.00%, 0.00%, 100.00%, 0, 4, 0, 0, 0, 0, 0.00%
42, 7/12/17 4:10, 4:10:15, 0, 0, 0, 0, 0, 0, 0, 0, 0.00%, 0.00%, 0.00%, 0.00%, 0.00%, 100.00%, 0, 4, 0, 0, 0, 0, 0.00%
43, 7/12/17 4:10, 4:10:30, 0, 0, 0, 0, 0, 0, 0, 0, 0.00%, 0.00%, 0.00%, 0.00%, 0.00%, 100.00%, 0, 4, 0, 0, 0, 0, 0.00%
44, 7/12/17 4:10, 4:10:45, 0, 0, 0, 0, 0, 0, 0, 0, 0.00%, 0.00%, 0.00%, 0.00%, 0.00%, 100.00%, 0, 4, 0, 0, 0, 0, 0.00%
45, 7/12/17 4:11, 4:11:00, 0, 0, 0, 0, 0, 0, 0, 0, 0.00%, 0.00%, 0.00%, 0.00%, 0.00%, 100.00%, 0, 4, 0, 0, 0, 0, 0.00%
46, 7/12/17 4:11, 4:11:15, 0, 0, 0, 0, 0, 0, 0, 0, 0.00%, 0.00%, 0.00%, 0.00%, 0.00%, 100.00%, 0, 4, 0, 0, 0, 0, 0.00%
47, 7/12/17 4:11, 4:11:30, 0, 0, 0, 0, 0, 0, 0, 0, 0.00%, 0.00%, 0.00%, 0.00%, 0.00%, 100.00%, 0, 4, 0, 0, 0, 0, 0.00%
… [head cut at 6 KiB]
### data: data/idc_100717.csv, 691581 bytes — head not shown
### data: data/idc_110717.csv, 388310 bytes — head not shown
### data: data/idc_120717.csv, 1041387 bytes — head not shown
### data: data/idc_130717.csv, 1004998 bytes — head not shown
### data: data/idc_140717.csv, 388022 bytes — head not shown
### data: data/fac_100717.csv, 224632 bytes — head not shown
### data: data/fac_110717.csv, 221095 bytes — head not shown
### data: data/fac_120717.csv, 600482 bytes — head not shown
### data: data/fac_130717.csv, 185040 bytes — head not shown
### data: data/fac_140717.csv, 354045 bytes — head not shown